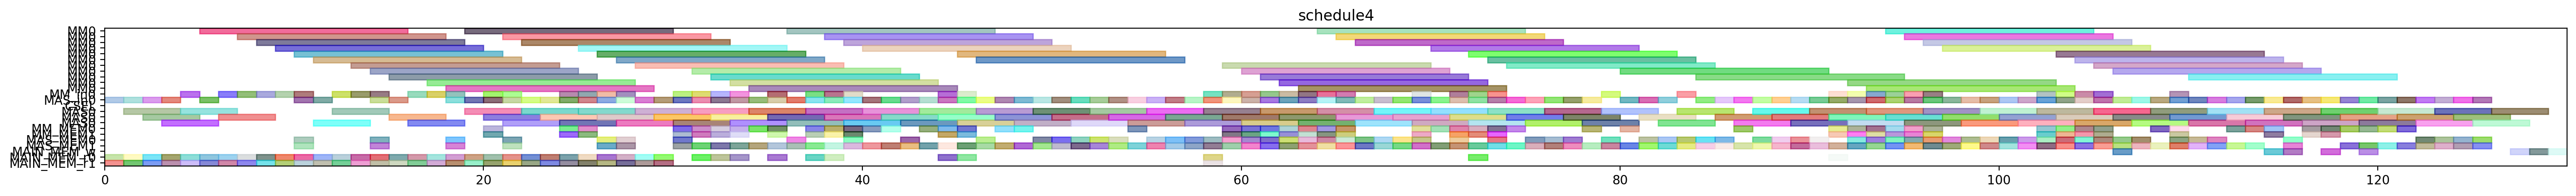

Here is the Python script that generated this plot:
from pyschedule import Scenario, solvers, plotters, alt


def solve():
	horizon = 250
	S = Scenario("schedule4", horizon=horizon)

	# resource
	MM = S.Resources('MM', num=1, size=11)
	MM_in = S.Resources('MM_in', num=1)
	MAS_in = S.Resources('MAS_in', num=1)
	CSEL = S.Resource('CSEL')
	MAS = S.Resources('MAS', num=1, size=3, periods=range(1, horizon))
	MM_MEM = S.Resources('MM_MEM', num=2)
	MAS_MEM = S.Resources('MAS_MEM', num=2)
	MAIN_MEM_w = S.Resource('MAIN_MEM_w', size=1)
	MAIN_MEM_r = S.Resources('MAIN_MEM_r', num=2)

	# result of previous scheduling
	T7_t2_in = S.Task('T7_t2_in', length=1, delay_cost=1)
	S += T7_t2_in >= 0
	T7_t2_in += MAS_in[0]

	T7_t2_mem0 = S.Task('T7_t2_mem0', length=1, delay_cost=1)
	S += T7_t2_mem0 >= 0
	T7_t2_mem0 += MAIN_MEM_r[0]

	T7_t2_mem1 = S.Task('T7_t2_mem1', length=1, delay_cost=1)
	S += T7_t2_mem1 >= 0
	T7_t2_mem1 += MAIN_MEM_r[1]

	T2_t2_in = S.Task('T2_t2_in', length=1, delay_cost=1)
	S += T2_t2_in >= 1
	T2_t2_in += MAS_in[0]

	T2_t2_mem0 = S.Task('T2_t2_mem0', length=1, delay_cost=1)
	S += T2_t2_mem0 >= 1
	T2_t2_mem0 += MAIN_MEM_r[0]

	T2_t2_mem1 = S.Task('T2_t2_mem1', length=1, delay_cost=1)
	S += T2_t2_mem1 >= 1
	T2_t2_mem1 += MAIN_MEM_r[1]

	T7_t2 = S.Task('T7_t2', length=3, delay_cost=1)
	S += T7_t2 >= 1
	T7_t2 += MAS[0]

	T2_t2 = S.Task('T2_t2', length=3, delay_cost=1)
	S += T2_t2 >= 2
	T2_t2 += MAS[0]

	T6_t3_in = S.Task('T6_t3_in', length=1, delay_cost=1)
	S += T6_t3_in >= 2
	T6_t3_in += MAS_in[0]

	T6_t3_mem0 = S.Task('T6_t3_mem0', length=1, delay_cost=1)
	S += T6_t3_mem0 >= 2
	T6_t3_mem0 += MAIN_MEM_r[0]

	T6_t3_mem1 = S.Task('T6_t3_mem1', length=1, delay_cost=1)
	S += T6_t3_mem1 >= 2
	T6_t3_mem1 += MAIN_MEM_r[1]

	T6_t3 = S.Task('T6_t3', length=3, delay_cost=1)
	S += T6_t3 >= 3
	T6_t3 += MAS[0]

	T7_t3_in = S.Task('T7_t3_in', length=1, delay_cost=1)
	S += T7_t3_in >= 3
	T7_t3_in += MAS_in[0]

	T7_t3_mem0 = S.Task('T7_t3_mem0', length=1, delay_cost=1)
	S += T7_t3_mem0 >= 3
	T7_t3_mem0 += MAIN_MEM_r[0]

	T7_t3_mem1 = S.Task('T7_t3_mem1', length=1, delay_cost=1)
	S += T7_t3_mem1 >= 3
	T7_t3_mem1 += MAIN_MEM_r[1]

	T6_t0_in = S.Task('T6_t0_in', length=1, delay_cost=1)
	S += T6_t0_in >= 4
	T6_t0_in += MM_in[0]

	T6_t0_mem0 = S.Task('T6_t0_mem0', length=1, delay_cost=1)
	S += T6_t0_mem0 >= 4
	T6_t0_mem0 += MAIN_MEM_r[0]

	T6_t0_mem1 = S.Task('T6_t0_mem1', length=1, delay_cost=1)
	S += T6_t0_mem1 >= 4
	T6_t0_mem1 += MAIN_MEM_r[1]

	T7_t3 = S.Task('T7_t3', length=3, delay_cost=1)
	S += T7_t3 >= 4
	T7_t3 += MAS[0]

	T3_t3_in = S.Task('T3_t3_in', length=1, delay_cost=1)
	S += T3_t3_in >= 5
	T3_t3_in += MAS_in[0]

	T3_t3_mem0 = S.Task('T3_t3_mem0', length=1, delay_cost=1)
	S += T3_t3_mem0 >= 5
	T3_t3_mem0 += MAIN_MEM_r[0]

	T3_t3_mem1 = S.Task('T3_t3_mem1', length=1, delay_cost=1)
	S += T3_t3_mem1 >= 5
	T3_t3_mem1 += MAIN_MEM_r[1]

	T6_t0 = S.Task('T6_t0', length=11, delay_cost=1)
	S += T6_t0 >= 5
	T6_t0 += MM[0]

	T3_t0_in = S.Task('T3_t0_in', length=1, delay_cost=1)
	S += T3_t0_in >= 6
	T3_t0_in += MM_in[0]

	T3_t0_mem0 = S.Task('T3_t0_mem0', length=1, delay_cost=1)
	S += T3_t0_mem0 >= 6
	T3_t0_mem0 += MAIN_MEM_r[0]

	T3_t0_mem1 = S.Task('T3_t0_mem1', length=1, delay_cost=1)
	S += T3_t0_mem1 >= 6
	T3_t0_mem1 += MAIN_MEM_r[1]

	T3_t3 = S.Task('T3_t3', length=3, delay_cost=1)
	S += T3_t3 >= 6
	T3_t3 += MAS[0]

	T3_t0 = S.Task('T3_t0', length=11, delay_cost=1)
	S += T3_t0 >= 7
	T3_t0 += MM[0]

	T5_t3_in = S.Task('T5_t3_in', length=1, delay_cost=1)
	S += T5_t3_in >= 7
	T5_t3_in += MM_in[0]

	T5_t3_mem0 = S.Task('T5_t3_mem0', length=1, delay_cost=1)
	S += T5_t3_mem0 >= 7
	T5_t3_mem0 += MAIN_MEM_r[0]

	T5_t3_mem1 = S.Task('T5_t3_mem1', length=1, delay_cost=1)
	S += T5_t3_mem1 >= 7
	T5_t3_mem1 += MAIN_MEM_r[1]

	T2_t0_in = S.Task('T2_t0_in', length=1, delay_cost=1)
	S += T2_t0_in >= 8
	T2_t0_in += MM_in[0]

	T2_t0_mem0 = S.Task('T2_t0_mem0', length=1, delay_cost=1)
	S += T2_t0_mem0 >= 8
	T2_t0_mem0 += MAIN_MEM_r[0]

	T2_t0_mem1 = S.Task('T2_t0_mem1', length=1, delay_cost=1)
	S += T2_t0_mem1 >= 8
	T2_t0_mem1 += MAIN_MEM_r[1]

	T5_t3 = S.Task('T5_t3', length=11, delay_cost=1)
	S += T5_t3 >= 8
	T5_t3 += MM[0]

	T2_t0 = S.Task('T2_t0', length=11, delay_cost=1)
	S += T2_t0 >= 9
	T2_t0 += MM[0]

	T4_t1_in = S.Task('T4_t1_in', length=1, delay_cost=1)
	S += T4_t1_in >= 9
	T4_t1_in += MM_in[0]

	T4_t1_mem0 = S.Task('T4_t1_mem0', length=1, delay_cost=1)
	S += T4_t1_mem0 >= 9
	T4_t1_mem0 += MAIN_MEM_r[0]

	T4_t1_mem1 = S.Task('T4_t1_mem1', length=1, delay_cost=1)
	S += T4_t1_mem1 >= 9
	T4_t1_mem1 += MAIN_MEM_r[1]

	T2_t3_in = S.Task('T2_t3_in', length=1, delay_cost=1)
	S += T2_t3_in >= 10
	T2_t3_in += MAS_in[0]

	T2_t3_mem0 = S.Task('T2_t3_mem0', length=1, delay_cost=1)
	S += T2_t3_mem0 >= 10
	T2_t3_mem0 += MAIN_MEM_r[0]

	T2_t3_mem1 = S.Task('T2_t3_mem1', length=1, delay_cost=1)
	S += T2_t3_mem1 >= 10
	T2_t3_mem1 += MAIN_MEM_r[1]

	T4_t1 = S.Task('T4_t1', length=11, delay_cost=1)
	S += T4_t1 >= 10
	T4_t1 += MM[0]

	T7_t4_in = S.Task('T7_t4_in', length=1, delay_cost=1)
	S += T7_t4_in >= 10
	T7_t4_in += MM_in[0]

	T7_t4_mem0 = S.Task('T7_t4_mem0', length=1, delay_cost=1)
	S += T7_t4_mem0 >= 10
	T7_t4_mem0 += MAS_MEM[0]

	T7_t4_mem1 = S.Task('T7_t4_mem1', length=1, delay_cost=1)
	S += T7_t4_mem1 >= 10
	T7_t4_mem1 += MAS_MEM[1]

	T2_t3 = S.Task('T2_t3', length=3, delay_cost=1)
	S += T2_t3 >= 11
	T2_t3 += MAS[0]

	T7_t4 = S.Task('T7_t4', length=11, delay_cost=1)
	S += T7_t4 >= 11
	T7_t4 += MM[0]

	T9_t2_in = S.Task('T9_t2_in', length=1, delay_cost=1)
	S += T9_t2_in >= 11
	T9_t2_in += MAS_in[0]

	T9_t2_mem0 = S.Task('T9_t2_mem0', length=1, delay_cost=1)
	S += T9_t2_mem0 >= 11
	T9_t2_mem0 += MAIN_MEM_r[0]

	T9_t2_mem1 = S.Task('T9_t2_mem1', length=1, delay_cost=1)
	S += T9_t2_mem1 >= 11
	T9_t2_mem1 += MAIN_MEM_r[1]

	T2_t1_in = S.Task('T2_t1_in', length=1, delay_cost=1)
	S += T2_t1_in >= 12
	T2_t1_in += MM_in[0]

	T2_t1_mem0 = S.Task('T2_t1_mem0', length=1, delay_cost=1)
	S += T2_t1_mem0 >= 12
	T2_t1_mem0 += MAIN_MEM_r[0]

	T2_t1_mem1 = S.Task('T2_t1_mem1', length=1, delay_cost=1)
	S += T2_t1_mem1 >= 12
	T2_t1_mem1 += MAIN_MEM_r[1]

	T9_t2 = S.Task('T9_t2', length=3, delay_cost=1)
	S += T9_t2 >= 12
	T9_t2 += MAS[0]

	T2_t1 = S.Task('T2_t1', length=11, delay_cost=1)
	S += T2_t1 >= 13
	T2_t1 += MM[0]

	T3_t1_in = S.Task('T3_t1_in', length=1, delay_cost=1)
	S += T3_t1_in >= 13
	T3_t1_in += MM_in[0]

	T3_t1_mem0 = S.Task('T3_t1_mem0', length=1, delay_cost=1)
	S += T3_t1_mem0 >= 13
	T3_t1_mem0 += MAIN_MEM_r[0]

	T3_t1_mem1 = S.Task('T3_t1_mem1', length=1, delay_cost=1)
	S += T3_t1_mem1 >= 13
	T3_t1_mem1 += MAIN_MEM_r[1]

	T2_t4_in = S.Task('T2_t4_in', length=1, delay_cost=1)
	S += T2_t4_in >= 14
	T2_t4_in += MM_in[0]

	T2_t4_mem0 = S.Task('T2_t4_mem0', length=1, delay_cost=1)
	S += T2_t4_mem0 >= 14
	T2_t4_mem0 += MAS_MEM[0]

	T2_t4_mem1 = S.Task('T2_t4_mem1', length=1, delay_cost=1)
	S += T2_t4_mem1 >= 14
	T2_t4_mem1 += MAS_MEM[1]

	T3_t1 = S.Task('T3_t1', length=11, delay_cost=1)
	S += T3_t1 >= 14
	T3_t1 += MM[0]

	T4_t2_in = S.Task('T4_t2_in', length=1, delay_cost=1)
	S += T4_t2_in >= 14
	T4_t2_in += MAS_in[0]

	T4_t2_mem0 = S.Task('T4_t2_mem0', length=1, delay_cost=1)
	S += T4_t2_mem0 >= 14
	T4_t2_mem0 += MAIN_MEM_r[0]

	T4_t2_mem1 = S.Task('T4_t2_mem1', length=1, delay_cost=1)
	S += T4_t2_mem1 >= 14
	T4_t2_mem1 += MAIN_MEM_r[1]

	T2_t4 = S.Task('T2_t4', length=11, delay_cost=1)
	S += T2_t4 >= 15
	T2_t4 += MM[0]

	T4_t2 = S.Task('T4_t2', length=3, delay_cost=1)
	S += T4_t2 >= 15
	T4_t2 += MAS[0]

	T4_t3_in = S.Task('T4_t3_in', length=1, delay_cost=1)
	S += T4_t3_in >= 15
	T4_t3_in += MAS_in[0]

	T4_t3_mem0 = S.Task('T4_t3_mem0', length=1, delay_cost=1)
	S += T4_t3_mem0 >= 15
	T4_t3_mem0 += MAIN_MEM_r[0]

	T4_t3_mem1 = S.Task('T4_t3_mem1', length=1, delay_cost=1)
	S += T4_t3_mem1 >= 15
	T4_t3_mem1 += MAIN_MEM_r[1]

	T1_t3_in = S.Task('T1_t3_in', length=1, delay_cost=1)
	S += T1_t3_in >= 16
	T1_t3_in += MM_in[0]

	T1_t3_mem0 = S.Task('T1_t3_mem0', length=1, delay_cost=1)
	S += T1_t3_mem0 >= 16
	T1_t3_mem0 += MAIN_MEM_r[0]

	T1_t3_mem1 = S.Task('T1_t3_mem1', length=1, delay_cost=1)
	S += T1_t3_mem1 >= 16
	T1_t3_mem1 += MAIN_MEM_r[1]

	T4_t3 = S.Task('T4_t3', length=3, delay_cost=1)
	S += T4_t3 >= 16
	T4_t3 += MAS[0]

	T1_t3 = S.Task('T1_t3', length=11, delay_cost=1)
	S += T1_t3 >= 17
	T1_t3 += MM[0]

	T6_t1_in = S.Task('T6_t1_in', length=1, delay_cost=1)
	S += T6_t1_in >= 17
	T6_t1_in += MM_in[0]

	T6_t1_mem0 = S.Task('T6_t1_mem0', length=1, delay_cost=1)
	S += T6_t1_mem0 >= 17
	T6_t1_mem0 += MAIN_MEM_r[0]

	T6_t1_mem1 = S.Task('T6_t1_mem1', length=1, delay_cost=1)
	S += T6_t1_mem1 >= 17
	T6_t1_mem1 += MAIN_MEM_r[1]

	T3_t2_in = S.Task('T3_t2_in', length=1, delay_cost=1)
	S += T3_t2_in >= 18
	T3_t2_in += MAS_in[0]

	T3_t2_mem0 = S.Task('T3_t2_mem0', length=1, delay_cost=1)
	S += T3_t2_mem0 >= 18
	T3_t2_mem0 += MAIN_MEM_r[0]

	T3_t2_mem1 = S.Task('T3_t2_mem1', length=1, delay_cost=1)
	S += T3_t2_mem1 >= 18
	T3_t2_mem1 += MAIN_MEM_r[1]

	T4_t4_in = S.Task('T4_t4_in', length=1, delay_cost=1)
	S += T4_t4_in >= 18
	T4_t4_in += MM_in[0]

	T4_t4_mem0 = S.Task('T4_t4_mem0', length=1, delay_cost=1)
	S += T4_t4_mem0 >= 18
	T4_t4_mem0 += MAS_MEM[0]

	T4_t4_mem1 = S.Task('T4_t4_mem1', length=1, delay_cost=1)
	S += T4_t4_mem1 >= 18
	T4_t4_mem1 += MAS_MEM[1]

	T6_t1 = S.Task('T6_t1', length=11, delay_cost=1)
	S += T6_t1 >= 18
	T6_t1 += MM[0]

	T3_t2 = S.Task('T3_t2', length=3, delay_cost=1)
	S += T3_t2 >= 19
	T3_t2 += MAS[0]

	T4_t4 = S.Task('T4_t4', length=11, delay_cost=1)
	S += T4_t4 >= 19
	T4_t4 += MM[0]

	T8_t2_in = S.Task('T8_t2_in', length=1, delay_cost=1)
	S += T8_t2_in >= 19
	T8_t2_in += MAS_in[0]

	T8_t2_mem0 = S.Task('T8_t2_mem0', length=1, delay_cost=1)
	S += T8_t2_mem0 >= 19
	T8_t2_mem0 += MAIN_MEM_r[0]

	T8_t2_mem1 = S.Task('T8_t2_mem1', length=1, delay_cost=1)
	S += T8_t2_mem1 >= 19
	T8_t2_mem1 += MAIN_MEM_r[1]

	T4_t0_in = S.Task('T4_t0_in', length=1, delay_cost=1)
	S += T4_t0_in >= 20
	T4_t0_in += MM_in[0]

	T4_t0_mem0 = S.Task('T4_t0_mem0', length=1, delay_cost=1)
	S += T4_t0_mem0 >= 20
	T4_t0_mem0 += MAIN_MEM_r[0]

	T4_t0_mem1 = S.Task('T4_t0_mem1', length=1, delay_cost=1)
	S += T4_t0_mem1 >= 20
	T4_t0_mem1 += MAIN_MEM_r[1]

	T5_t5_in = S.Task('T5_t5_in', length=1, delay_cost=1)
	S += T5_t5_in >= 20
	T5_t5_in += MAS_in[0]

	T5_t5_mem0 = S.Task('T5_t5_mem0', length=1, delay_cost=1)
	S += T5_t5_mem0 >= 20
	T5_t5_mem0 += MM_MEM[0]

	T5_t5_mem1 = S.Task('T5_t5_mem1', length=1, delay_cost=1)
	S += T5_t5_mem1 >= 20
	T5_t5_mem1 += MM_MEM[1]

	T8_t2 = S.Task('T8_t2', length=3, delay_cost=1)
	S += T8_t2 >= 20
	T8_t2 += MAS[0]

	T3_t4_in = S.Task('T3_t4_in', length=1, delay_cost=1)
	S += T3_t4_in >= 21
	T3_t4_in += MM_in[0]

	T3_t4_mem0 = S.Task('T3_t4_mem0', length=1, delay_cost=1)
	S += T3_t4_mem0 >= 21
	T3_t4_mem0 += MAS_MEM[0]

	T3_t4_mem1 = S.Task('T3_t4_mem1', length=1, delay_cost=1)
	S += T3_t4_mem1 >= 21
	T3_t4_mem1 += MAS_MEM[1]

	T4_t0 = S.Task('T4_t0', length=11, delay_cost=1)
	S += T4_t0 >= 21
	T4_t0 += MM[0]

	T5_t5 = S.Task('T5_t5', length=3, delay_cost=1)
	S += T5_t5 >= 21
	T5_t5 += MAS[0]

	T6_t2_in = S.Task('T6_t2_in', length=1, delay_cost=1)
	S += T6_t2_in >= 21
	T6_t2_in += MAS_in[0]

	T6_t2_mem0 = S.Task('T6_t2_mem0', length=1, delay_cost=1)
	S += T6_t2_mem0 >= 21
	T6_t2_mem0 += MAIN_MEM_r[0]

	T6_t2_mem1 = S.Task('T6_t2_mem1', length=1, delay_cost=1)
	S += T6_t2_mem1 >= 21
	T6_t2_mem1 += MAIN_MEM_r[1]

	T3_t4 = S.Task('T3_t4', length=11, delay_cost=1)
	S += T3_t4 >= 22
	T3_t4 += MM[0]

	T5_t0_in = S.Task('T5_t0_in', length=1, delay_cost=1)
	S += T5_t0_in >= 22
	T5_t0_in += MAS_in[0]

	T5_t0_mem0 = S.Task('T5_t0_mem0', length=1, delay_cost=1)
	S += T5_t0_mem0 >= 22
	T5_t0_mem0 += MAIN_MEM_r[0]

	T5_t0_mem1 = S.Task('T5_t0_mem1', length=1, delay_cost=1)
	S += T5_t0_mem1 >= 22
	T5_t0_mem1 += MAIN_MEM_r[1]

	T6_t2 = S.Task('T6_t2', length=3, delay_cost=1)
	S += T6_t2 >= 22
	T6_t2 += MAS[0]

	T5_t0 = S.Task('T5_t0', length=3, delay_cost=1)
	S += T5_t0 >= 23
	T5_t0 += MAS[0]

	T5_t1_in = S.Task('T5_t1_in', length=1, delay_cost=1)
	S += T5_t1_in >= 23
	T5_t1_in += MAS_in[0]

	T5_t1_mem0 = S.Task('T5_t1_mem0', length=1, delay_cost=1)
	S += T5_t1_mem0 >= 23
	T5_t1_mem0 += MAIN_MEM_r[0]

	T5_t1_mem1 = S.Task('T5_t1_mem1', length=1, delay_cost=1)
	S += T5_t1_mem1 >= 23
	T5_t1_mem1 += MAIN_MEM_r[1]

	T30_in = S.Task('T30_in', length=1, delay_cost=1)
	S += T30_in >= 24
	T30_in += MAS_in[0]

	T30_mem0 = S.Task('T30_mem0', length=1, delay_cost=1)
	S += T30_mem0 >= 24
	T30_mem0 += MM_MEM[0]

	T30_mem1 = S.Task('T30_mem1', length=1, delay_cost=1)
	S += T30_mem1 >= 24
	T30_mem1 += MM_MEM[1]

	T5_t1 = S.Task('T5_t1', length=3, delay_cost=1)
	S += T5_t1 >= 24
	T5_t1 += MAS[0]

	T7_t0_in = S.Task('T7_t0_in', length=1, delay_cost=1)
	S += T7_t0_in >= 24
	T7_t0_in += MM_in[0]

	T7_t0_mem0 = S.Task('T7_t0_mem0', length=1, delay_cost=1)
	S += T7_t0_mem0 >= 24
	T7_t0_mem0 += MAIN_MEM_r[0]

	T7_t0_mem1 = S.Task('T7_t0_mem1', length=1, delay_cost=1)
	S += T7_t0_mem1 >= 24
	T7_t0_mem1 += MAIN_MEM_r[1]

	T30 = S.Task('T30', length=3, delay_cost=1)
	S += T30 >= 25
	T30 += MAS[0]

	T3_t5_in = S.Task('T3_t5_in', length=1, delay_cost=1)
	S += T3_t5_in >= 25
	T3_t5_in += MAS_in[0]

	T3_t5_mem0 = S.Task('T3_t5_mem0', length=1, delay_cost=1)
	S += T3_t5_mem0 >= 25
	T3_t5_mem0 += MM_MEM[0]

	T3_t5_mem1 = S.Task('T3_t5_mem1', length=1, delay_cost=1)
	S += T3_t5_mem1 >= 25
	T3_t5_mem1 += MM_MEM[1]

	T7_t0 = S.Task('T7_t0', length=11, delay_cost=1)
	S += T7_t0 >= 25
	T7_t0 += MM[0]

	T7_t1_in = S.Task('T7_t1_in', length=1, delay_cost=1)
	S += T7_t1_in >= 25
	T7_t1_in += MM_in[0]

	T7_t1_mem0 = S.Task('T7_t1_mem0', length=1, delay_cost=1)
	S += T7_t1_mem0 >= 25
	T7_t1_mem0 += MAIN_MEM_r[0]

	T7_t1_mem1 = S.Task('T7_t1_mem1', length=1, delay_cost=1)
	S += T7_t1_mem1 >= 25
	T7_t1_mem1 += MAIN_MEM_r[1]

	T1_t1_in = S.Task('T1_t1_in', length=1, delay_cost=1)
	S += T1_t1_in >= 26
	T1_t1_in += MAS_in[0]

	T1_t1_mem0 = S.Task('T1_t1_mem0', length=1, delay_cost=1)
	S += T1_t1_mem0 >= 26
	T1_t1_mem0 += MAIN_MEM_r[0]

	T1_t1_mem1 = S.Task('T1_t1_mem1', length=1, delay_cost=1)
	S += T1_t1_mem1 >= 26
	T1_t1_mem1 += MAIN_MEM_r[1]

	T3_t5 = S.Task('T3_t5', length=3, delay_cost=1)
	S += T3_t5 >= 26
	T3_t5 += MAS[0]

	T5_t2_in = S.Task('T5_t2_in', length=1, delay_cost=1)
	S += T5_t2_in >= 26
	T5_t2_in += MM_in[0]

	T5_t2_mem0 = S.Task('T5_t2_mem0', length=1, delay_cost=1)
	S += T5_t2_mem0 >= 26
	T5_t2_mem0 += MAS_MEM[0]

	T5_t2_mem1 = S.Task('T5_t2_mem1', length=1, delay_cost=1)
	S += T5_t2_mem1 >= 26
	T5_t2_mem1 += MAS_MEM[1]

	T7_t1 = S.Task('T7_t1', length=11, delay_cost=1)
	S += T7_t1 >= 26
	T7_t1 += MM[0]

	T1_t0_in = S.Task('T1_t0_in', length=1, delay_cost=1)
	S += T1_t0_in >= 27
	T1_t0_in += MAS_in[0]

	T1_t0_mem0 = S.Task('T1_t0_mem0', length=1, delay_cost=1)
	S += T1_t0_mem0 >= 27
	T1_t0_mem0 += MAIN_MEM_r[0]

	T1_t0_mem1 = S.Task('T1_t0_mem1', length=1, delay_cost=1)
	S += T1_t0_mem1 >= 27
	T1_t0_mem1 += MAIN_MEM_r[1]

	T1_t1 = S.Task('T1_t1', length=3, delay_cost=1)
	S += T1_t1 >= 27
	T1_t1 += MAS[0]

	T5_t2 = S.Task('T5_t2', length=11, delay_cost=1)
	S += T5_t2 >= 27
	T5_t2 += MM[0]

	T6_t4_in = S.Task('T6_t4_in', length=1, delay_cost=1)
	S += T6_t4_in >= 27
	T6_t4_in += MM_in[0]

	T6_t4_mem0 = S.Task('T6_t4_mem0', length=1, delay_cost=1)
	S += T6_t4_mem0 >= 27
	T6_t4_mem0 += MAS_MEM[0]

	T6_t4_mem1 = S.Task('T6_t4_mem1', length=1, delay_cost=1)
	S += T6_t4_mem1 >= 27
	T6_t4_mem1 += MAS_MEM[1]

	T11_t2_in = S.Task('T11_t2_in', length=1, delay_cost=1)
	S += T11_t2_in >= 28
	T11_t2_in += MAS_in[0]

	T11_t2_mem0 = S.Task('T11_t2_mem0', length=1, delay_cost=1)
	S += T11_t2_mem0 >= 28
	T11_t2_mem0 += MAIN_MEM_r[0]

	T11_t2_mem1 = S.Task('T11_t2_mem1', length=1, delay_cost=1)
	S += T11_t2_mem1 >= 28
	T11_t2_mem1 += MAIN_MEM_r[1]

	T1_t0 = S.Task('T1_t0', length=3, delay_cost=1)
	S += T1_t0 >= 28
	T1_t0 += MAS[0]

	T6_t4 = S.Task('T6_t4', length=11, delay_cost=1)
	S += T6_t4 >= 28
	T6_t4 += MM[0]

	T10_t2_in = S.Task('T10_t2_in', length=1, delay_cost=1)
	S += T10_t2_in >= 29
	T10_t2_in += MAS_in[0]

	T10_t2_mem0 = S.Task('T10_t2_mem0', length=1, delay_cost=1)
	S += T10_t2_mem0 >= 29
	T10_t2_mem0 += MAIN_MEM_r[0]

	T10_t2_mem1 = S.Task('T10_t2_mem1', length=1, delay_cost=1)
	S += T10_t2_mem1 >= 29
	T10_t2_mem1 += MAIN_MEM_r[1]

	T11_t2 = S.Task('T11_t2', length=3, delay_cost=1)
	S += T11_t2 >= 29
	T11_t2 += MAS[0]

	T10_t2 = S.Task('T10_t2', length=3, delay_cost=1)
	S += T10_t2 >= 30
	T10_t2 += MAS[0]

	T11_in = S.Task('T11_in', length=1, delay_cost=1)
	S += T11_in >= 30
	T11_in += MAS_in[0]

	T11_mem0 = S.Task('T11_mem0', length=1, delay_cost=1)
	S += T11_mem0 >= 30
	T11_mem0 += MM_MEM[0]

	T11_mem1 = S.Task('T11_mem1', length=1, delay_cost=1)
	S += T11_mem1 >= 30
	T11_mem1 += MM_MEM[1]

	T1_t2_in = S.Task('T1_t2_in', length=1, delay_cost=1)
	S += T1_t2_in >= 30
	T1_t2_in += MM_in[0]

	T1_t2_mem0 = S.Task('T1_t2_mem0', length=1, delay_cost=1)
	S += T1_t2_mem0 >= 30
	T1_t2_mem0 += MAS_MEM[0]

	T1_t2_mem1 = S.Task('T1_t2_mem1', length=1, delay_cost=1)
	S += T1_t2_mem1 >= 30
	T1_t2_mem1 += MAS_MEM[1]

	T10_t0_in = S.Task('T10_t0_in', length=1, delay_cost=1)
	S += T10_t0_in >= 31
	T10_t0_in += MM_in[0]

	T10_t0_mem0 = S.Task('T10_t0_mem0', length=1, delay_cost=1)
	S += T10_t0_mem0 >= 31
	T10_t0_mem0 += MAIN_MEM_r[0]

	T10_t0_mem1 = S.Task('T10_t0_mem1', length=1, delay_cost=1)
	S += T10_t0_mem1 >= 31
	T10_t0_mem1 += MAS_MEM[1]

	T11 = S.Task('T11', length=3, delay_cost=1)
	S += T11 >= 31
	T11 += MAS[0]

	T1_t2 = S.Task('T1_t2', length=11, delay_cost=1)
	S += T1_t2 >= 31
	T1_t2 += MM[0]

	T40_in = S.Task('T40_in', length=1, delay_cost=1)
	S += T40_in >= 31
	T40_in += MAS_in[0]

	T40_mem0 = S.Task('T40_mem0', length=1, delay_cost=1)
	S += T40_mem0 >= 31
	T40_mem0 += MM_MEM[0]

	T40_mem1 = S.Task('T40_mem1', length=1, delay_cost=1)
	S += T40_mem1 >= 31
	T40_mem1 += MM_MEM[1]

	T10_t0 = S.Task('T10_t0', length=11, delay_cost=1)
	S += T10_t0 >= 32
	T10_t0 += MM[0]

	T11_t0_in = S.Task('T11_t0_in', length=1, delay_cost=1)
	S += T11_t0_in >= 32
	T11_t0_in += MM_in[0]

	T11_t0_mem0 = S.Task('T11_t0_mem0', length=1, delay_cost=1)
	S += T11_t0_mem0 >= 32
	T11_t0_mem0 += MAIN_MEM_r[0]

	T11_t0_mem1 = S.Task('T11_t0_mem1', length=1, delay_cost=1)
	S += T11_t0_mem1 >= 32
	T11_t0_mem1 += MAS_MEM[1]

	T20_in = S.Task('T20_in', length=1, delay_cost=1)
	S += T20_in >= 32
	T20_in += MAS_in[0]

	T20_mem0 = S.Task('T20_mem0', length=1, delay_cost=1)
	S += T20_mem0 >= 32
	T20_mem0 += MM_MEM[0]

	T20_mem1 = S.Task('T20_mem1', length=1, delay_cost=1)
	S += T20_mem1 >= 32
	T20_mem1 += MM_MEM[1]

	T40 = S.Task('T40', length=3, delay_cost=1)
	S += T40 >= 32
	T40 += MAS[0]

	T11_t0 = S.Task('T11_t0', length=11, delay_cost=1)
	S += T11_t0 >= 33
	T11_t0 += MM[0]

	T20 = S.Task('T20', length=3, delay_cost=1)
	S += T20 >= 33
	T20 += MAS[0]

	T2_t5_in = S.Task('T2_t5_in', length=1, delay_cost=1)
	S += T2_t5_in >= 33
	T2_t5_in += MAS_in[0]

	T2_t5_mem0 = S.Task('T2_t5_mem0', length=1, delay_cost=1)
	S += T2_t5_mem0 >= 33
	T2_t5_mem0 += MM_MEM[0]

	T2_t5_mem1 = S.Task('T2_t5_mem1', length=1, delay_cost=1)
	S += T2_t5_mem1 >= 33
	T2_t5_mem1 += MM_MEM[1]

	T8_t1_in = S.Task('T8_t1_in', length=1, delay_cost=1)
	S += T8_t1_in >= 33
	T8_t1_in += MM_in[0]

	T8_t1_mem0 = S.Task('T8_t1_mem0', length=1, delay_cost=1)
	S += T8_t1_mem0 >= 33
	T8_t1_mem0 += MAIN_MEM_r[0]

	T8_t1_mem1 = S.Task('T8_t1_mem1', length=1, delay_cost=1)
	S += T8_t1_mem1 >= 33
	T8_t1_mem1 += MAS_MEM[1]

	T2_t5 = S.Task('T2_t5', length=3, delay_cost=1)
	S += T2_t5 >= 34
	T2_t5 += MAS[0]

	T31_in = S.Task('T31_in', length=1, delay_cost=1)
	S += T31_in >= 34
	T31_in += MAS_in[0]

	T31_mem0 = S.Task('T31_mem0', length=1, delay_cost=1)
	S += T31_mem0 >= 34
	T31_mem0 += MM_MEM[0]

	T31_mem1 = S.Task('T31_mem1', length=1, delay_cost=1)
	S += T31_mem1 >= 34
	T31_mem1 += MAS_MEM[1]

	T8_t1 = S.Task('T8_t1', length=11, delay_cost=1)
	S += T8_t1 >= 34
	T8_t1 += MM[0]

	T1_t5_in = S.Task('T1_t5_in', length=1, delay_cost=1)
	S += T1_t5_in >= 35
	T1_t5_in += MAS_in[0]

	T1_t5_mem0 = S.Task('T1_t5_mem0', length=1, delay_cost=1)
	S += T1_t5_mem0 >= 35
	T1_t5_mem0 += MM_MEM[0]

	T1_t5_mem1 = S.Task('T1_t5_mem1', length=1, delay_cost=1)
	S += T1_t5_mem1 >= 35
	T1_t5_mem1 += MM_MEM[1]

	T31 = S.Task('T31', length=3, delay_cost=1)
	S += T31 >= 35
	T31 += MAS[0]

	T9_t1_in = S.Task('T9_t1_in', length=1, delay_cost=1)
	S += T9_t1_in >= 35
	T9_t1_in += MM_in[0]

	T9_t1_mem0 = S.Task('T9_t1_mem0', length=1, delay_cost=1)
	S += T9_t1_mem0 >= 35
	T9_t1_mem0 += MAIN_MEM_r[0]

	T9_t1_mem1 = S.Task('T9_t1_mem1', length=1, delay_cost=1)
	S += T9_t1_mem1 >= 35
	T9_t1_mem1 += MAS_MEM[1]

	T130_in = S.Task('T130_in', length=1, delay_cost=1)
	S += T130_in >= 36
	T130_in += MAS_in[0]

	T130_mem0 = S.Task('T130_mem0', length=1, delay_cost=1)
	S += T130_mem0 >= 36
	T130_mem0 += MAS_MEM[0]

	T130_mem1 = S.Task('T130_mem1', length=1, delay_cost=1)
	S += T130_mem1 >= 36
	T130_mem1 += MAS_MEM[1]

	T1_t5 = S.Task('T1_t5', length=3, delay_cost=1)
	S += T1_t5 >= 36
	T1_t5 += MAS[0]

	T9_t1 = S.Task('T9_t1', length=11, delay_cost=1)
	S += T9_t1 >= 36
	T9_t1 += MM[0]

	T11_t1_in = S.Task('T11_t1_in', length=1, delay_cost=1)
	S += T11_t1_in >= 37
	T11_t1_in += MM_in[0]

	T11_t1_mem0 = S.Task('T11_t1_mem0', length=1, delay_cost=1)
	S += T11_t1_mem0 >= 37
	T11_t1_mem0 += MAIN_MEM_r[0]

	T11_t1_mem1 = S.Task('T11_t1_mem1', length=1, delay_cost=1)
	S += T11_t1_mem1 >= 37
	T11_t1_mem1 += MAS_MEM[1]

	T130 = S.Task('T130', length=3, delay_cost=1)
	S += T130 >= 37
	T130 += MAS[0]

	T6_t5_in = S.Task('T6_t5_in', length=1, delay_cost=1)
	S += T6_t5_in >= 37
	T6_t5_in += MAS_in[0]

	T6_t5_mem0 = S.Task('T6_t5_mem0', length=1, delay_cost=1)
	S += T6_t5_mem0 >= 37
	T6_t5_mem0 += MM_MEM[0]

	T6_t5_mem1 = S.Task('T6_t5_mem1', length=1, delay_cost=1)
	S += T6_t5_mem1 >= 37
	T6_t5_mem1 += MM_MEM[1]

	T10_t1_in = S.Task('T10_t1_in', length=1, delay_cost=1)
	S += T10_t1_in >= 38
	T10_t1_in += MM_in[0]

	T10_t1_mem0 = S.Task('T10_t1_mem0', length=1, delay_cost=1)
	S += T10_t1_mem0 >= 38
	T10_t1_mem0 += MAIN_MEM_r[0]

	T10_t1_mem1 = S.Task('T10_t1_mem1', length=1, delay_cost=1)
	S += T10_t1_mem1 >= 38
	T10_t1_mem1 += MAS_MEM[1]

	T11_t1 = S.Task('T11_t1', length=11, delay_cost=1)
	S += T11_t1 >= 38
	T11_t1 += MM[0]

	T6_t5 = S.Task('T6_t5', length=3, delay_cost=1)
	S += T6_t5 >= 38
	T6_t5 += MAS[0]

	T70_in = S.Task('T70_in', length=1, delay_cost=1)
	S += T70_in >= 38
	T70_in += MAS_in[0]

	T70_mem0 = S.Task('T70_mem0', length=1, delay_cost=1)
	S += T70_mem0 >= 38
	T70_mem0 += MM_MEM[0]

	T70_mem1 = S.Task('T70_mem1', length=1, delay_cost=1)
	S += T70_mem1 >= 38
	T70_mem1 += MM_MEM[1]

	T10_t1 = S.Task('T10_t1', length=11, delay_cost=1)
	S += T10_t1 >= 39
	T10_t1 += MM[0]

	T14_t0_in = S.Task('T14_t0_in', length=1, delay_cost=1)
	S += T14_t0_in >= 39
	T14_t0_in += MM_in[0]

	T14_t0_mem0 = S.Task('T14_t0_mem0', length=1, delay_cost=1)
	S += T14_t0_mem0 >= 39
	T14_t0_mem0 += MAS_MEM[0]

	T14_t0_mem1 = S.Task('T14_t0_mem1', length=1, delay_cost=1)
	S += T14_t0_mem1 >= 39
	T14_t0_mem1 += MAS_MEM[1]

	T70 = S.Task('T70', length=3, delay_cost=1)
	S += T70 >= 39
	T70 += MAS[0]

	T7_t5_in = S.Task('T7_t5_in', length=1, delay_cost=1)
	S += T7_t5_in >= 39
	T7_t5_in += MAS_in[0]

	T7_t5_mem0 = S.Task('T7_t5_mem0', length=1, delay_cost=1)
	S += T7_t5_mem0 >= 39
	T7_t5_mem0 += MM_MEM[0]

	T7_t5_mem1 = S.Task('T7_t5_mem1', length=1, delay_cost=1)
	S += T7_t5_mem1 >= 39
	T7_t5_mem1 += MM_MEM[1]

	T14_t0 = S.Task('T14_t0', length=11, delay_cost=1)
	S += T14_t0 >= 40
	T14_t0 += MM[0]

	T50_in = S.Task('T50_in', length=1, delay_cost=1)
	S += T50_in >= 40
	T50_in += MAS_in[0]

	T50_mem0 = S.Task('T50_mem0', length=1, delay_cost=1)
	S += T50_mem0 >= 40
	T50_mem0 += MM_MEM[0]

	T50_mem1 = S.Task('T50_mem1', length=1, delay_cost=1)
	S += T50_mem1 >= 40
	T50_mem1 += MAS_MEM[1]

	T7_t5 = S.Task('T7_t5', length=3, delay_cost=1)
	S += T7_t5 >= 40
	T7_t5 += MAS[0]

	T10_in = S.Task('T10_in', length=1, delay_cost=1)
	S += T10_in >= 41
	T10_in += MAS_in[0]

	T10_mem0 = S.Task('T10_mem0', length=1, delay_cost=1)
	S += T10_mem0 >= 41
	T10_mem0 += MM_MEM[0]

	T10_mem1 = S.Task('T10_mem1', length=1, delay_cost=1)
	S += T10_mem1 >= 41
	T10_mem1 += MAS_MEM[1]

	T50 = S.Task('T50', length=3, delay_cost=1)
	S += T50 >= 41
	T50 += MAS[0]

	T10 = S.Task('T10', length=3, delay_cost=1)
	S += T10 >= 42
	T10 += MAS[0]

	T120_in = S.Task('T120_in', length=1, delay_cost=1)
	S += T120_in >= 42
	T120_in += MAS_in[0]

	T120_mem0 = S.Task('T120_mem0', length=1, delay_cost=1)
	S += T120_mem0 >= 42
	T120_mem0 += MAS_MEM[0]

	T120_mem1 = S.Task('T120_mem1', length=1, delay_cost=1)
	S += T120_mem1 >= 42
	T120_mem1 += MAS_MEM[1]

	T120 = S.Task('T120', length=3, delay_cost=1)
	S += T120 >= 43
	T120 += MAS[0]

	T21_in = S.Task('T21_in', length=1, delay_cost=1)
	S += T21_in >= 43
	T21_in += MAS_in[0]

	T21_mem0 = S.Task('T21_mem0', length=1, delay_cost=1)
	S += T21_mem0 >= 43
	T21_mem0 += MM_MEM[0]

	T21_mem1 = S.Task('T21_mem1', length=1, delay_cost=1)
	S += T21_mem1 >= 43
	T21_mem1 += MAS_MEM[1]

	T21 = S.Task('T21', length=3, delay_cost=1)
	S += T21 >= 44
	T21 += MAS[0]

	T4_t5_in = S.Task('T4_t5_in', length=1, delay_cost=1)
	S += T4_t5_in >= 44
	T4_t5_in += MAS_in[0]

	T4_t5_mem0 = S.Task('T4_t5_mem0', length=1, delay_cost=1)
	S += T4_t5_mem0 >= 44
	T4_t5_mem0 += MM_MEM[0]

	T4_t5_mem1 = S.Task('T4_t5_mem1', length=1, delay_cost=1)
	S += T4_t5_mem1 >= 44
	T4_t5_mem1 += MM_MEM[1]

	T9_t0_in = S.Task('T9_t0_in', length=1, delay_cost=1)
	S += T9_t0_in >= 44
	T9_t0_in += MM_in[0]

	T9_t0_mem0 = S.Task('T9_t0_mem0', length=1, delay_cost=1)
	S += T9_t0_mem0 >= 44
	T9_t0_mem0 += MAIN_MEM_r[0]

	T9_t0_mem1 = S.Task('T9_t0_mem1', length=1, delay_cost=1)
	S += T9_t0_mem1 >= 44
	T9_t0_mem1 += MAS_MEM[1]

	T4_t5 = S.Task('T4_t5', length=3, delay_cost=1)
	S += T4_t5 >= 45
	T4_t5 += MAS[0]

	T60_in = S.Task('T60_in', length=1, delay_cost=1)
	S += T60_in >= 45
	T60_in += MAS_in[0]

	T60_mem0 = S.Task('T60_mem0', length=1, delay_cost=1)
	S += T60_mem0 >= 45
	T60_mem0 += MM_MEM[0]

	T60_mem1 = S.Task('T60_mem1', length=1, delay_cost=1)
	S += T60_mem1 >= 45
	T60_mem1 += MM_MEM[1]

	T8_t0_in = S.Task('T8_t0_in', length=1, delay_cost=1)
	S += T8_t0_in >= 45
	T8_t0_in += MM_in[0]

	T8_t0_mem0 = S.Task('T8_t0_mem0', length=1, delay_cost=1)
	S += T8_t0_mem0 >= 45
	T8_t0_mem0 += MAIN_MEM_r[0]

	T8_t0_mem1 = S.Task('T8_t0_mem1', length=1, delay_cost=1)
	S += T8_t0_mem1 >= 45
	T8_t0_mem1 += MAS_MEM[1]

	T9_t0 = S.Task('T9_t0', length=11, delay_cost=1)
	S += T9_t0 >= 45
	T9_t0 += MM[0]

	T60 = S.Task('T60', length=3, delay_cost=1)
	S += T60 >= 46
	T60 += MAS[0]

	T8_t0 = S.Task('T8_t0', length=11, delay_cost=1)
	S += T8_t0 >= 46
	T8_t0 += MM[0]

	T9_t3_in = S.Task('T9_t3_in', length=1, delay_cost=1)
	S += T9_t3_in >= 46
	T9_t3_in += MAS_in[0]

	T9_t3_mem0 = S.Task('T9_t3_mem0', length=1, delay_cost=1)
	S += T9_t3_mem0 >= 46
	T9_t3_mem0 += MAS_MEM[0]

	T9_t3_mem1 = S.Task('T9_t3_mem1', length=1, delay_cost=1)
	S += T9_t3_mem1 >= 46
	T9_t3_mem1 += MAS_MEM[1]

	T71_in = S.Task('T71_in', length=1, delay_cost=1)
	S += T71_in >= 47
	T71_in += MAS_in[0]

	T71_mem0 = S.Task('T71_mem0', length=1, delay_cost=1)
	S += T71_mem0 >= 47
	T71_mem0 += MM_MEM[0]

	T71_mem1 = S.Task('T71_mem1', length=1, delay_cost=1)
	S += T71_mem1 >= 47
	T71_mem1 += MAS_MEM[1]

	T9_t3 = S.Task('T9_t3', length=3, delay_cost=1)
	S += T9_t3 >= 47
	T9_t3 += MAS[0]

	T41_in = S.Task('T41_in', length=1, delay_cost=1)
	S += T41_in >= 48
	T41_in += MAS_in[0]

	T41_mem0 = S.Task('T41_mem0', length=1, delay_cost=1)
	S += T41_mem0 >= 48
	T41_mem0 += MM_MEM[0]

	T41_mem1 = S.Task('T41_mem1', length=1, delay_cost=1)
	S += T41_mem1 >= 48
	T41_mem1 += MAS_MEM[1]

	T71 = S.Task('T71', length=3, delay_cost=1)
	S += T71 >= 48
	T71 += MAS[0]

	T150_in = S.Task('T150_in', length=1, delay_cost=1)
	S += T150_in >= 49
	T150_in += MAS_in[0]

	T150_mem0 = S.Task('T150_mem0', length=1, delay_cost=1)
	S += T150_mem0 >= 49
	T150_mem0 += MAS_MEM[0]

	T150_mem1 = S.Task('T150_mem1', length=1, delay_cost=1)
	S += T150_mem1 >= 49
	T150_mem1 += MAS_MEM[1]

	T41 = S.Task('T41', length=3, delay_cost=1)
	S += T41 >= 49
	T41 += MAS[0]

	T150 = S.Task('T150', length=3, delay_cost=1)
	S += T150 >= 50
	T150 += MAS[0]

	T8_t3_in = S.Task('T8_t3_in', length=1, delay_cost=1)
	S += T8_t3_in >= 50
	T8_t3_in += MAS_in[0]

	T8_t3_mem0 = S.Task('T8_t3_mem0', length=1, delay_cost=1)
	S += T8_t3_mem0 >= 50
	T8_t3_mem0 += MAS_MEM[0]

	T8_t3_mem1 = S.Task('T8_t3_mem1', length=1, delay_cost=1)
	S += T8_t3_mem1 >= 50
	T8_t3_mem1 += MAS_MEM[1]

	T131_in = S.Task('T131_in', length=1, delay_cost=1)
	S += T131_in >= 51
	T131_in += MAS_in[0]

	T131_mem0 = S.Task('T131_mem0', length=1, delay_cost=1)
	S += T131_mem0 >= 51
	T131_mem0 += MAS_MEM[0]

	T131_mem1 = S.Task('T131_mem1', length=1, delay_cost=1)
	S += T131_mem1 >= 51
	T131_mem1 += MAS_MEM[1]

	T8_t3 = S.Task('T8_t3', length=3, delay_cost=1)
	S += T8_t3 >= 51
	T8_t3 += MAS[0]

	T131 = S.Task('T131', length=3, delay_cost=1)
	S += T131 >= 52
	T131 += MAS[0]

	T151_in = S.Task('T151_in', length=1, delay_cost=1)
	S += T151_in >= 52
	T151_in += MAS_in[0]

	T151_mem0 = S.Task('T151_mem0', length=1, delay_cost=1)
	S += T151_mem0 >= 52
	T151_mem0 += MAS_MEM[0]

	T151_mem1 = S.Task('T151_mem1', length=1, delay_cost=1)
	S += T151_mem1 >= 52
	T151_mem1 += MAS_MEM[1]

	T151 = S.Task('T151', length=3, delay_cost=1)
	S += T151 >= 53
	T151 += MAS[0]

	T16_t2_in = S.Task('T16_t2_in', length=1, delay_cost=1)
	S += T16_t2_in >= 53
	T16_t2_in += MAS_in[0]

	T16_t2_mem0 = S.Task('T16_t2_mem0', length=1, delay_cost=1)
	S += T16_t2_mem0 >= 53
	T16_t2_mem0 += MAS_MEM[0]

	T16_t2_mem1 = S.Task('T16_t2_mem1', length=1, delay_cost=1)
	S += T16_t2_mem1 >= 53
	T16_t2_mem1 += MAS_MEM[1]

	T16_t2 = S.Task('T16_t2', length=3, delay_cost=1)
	S += T16_t2 >= 54
	T16_t2 += MAS[0]

	T61_in = S.Task('T61_in', length=1, delay_cost=1)
	S += T61_in >= 54
	T61_in += MAS_in[0]

	T61_mem0 = S.Task('T61_mem0', length=1, delay_cost=1)
	S += T61_mem0 >= 54
	T61_mem0 += MM_MEM[0]

	T61_mem1 = S.Task('T61_mem1', length=1, delay_cost=1)
	S += T61_mem1 >= 54
	T61_mem1 += MAS_MEM[1]

	T11_t3_in = S.Task('T11_t3_in', length=1, delay_cost=1)
	S += T11_t3_in >= 55
	T11_t3_in += MAS_in[0]

	T11_t3_mem0 = S.Task('T11_t3_mem0', length=1, delay_cost=1)
	S += T11_t3_mem0 >= 55
	T11_t3_mem0 += MAS_MEM[0]

	T11_t3_mem1 = S.Task('T11_t3_mem1', length=1, delay_cost=1)
	S += T11_t3_mem1 >= 55
	T11_t3_mem1 += MAS_MEM[1]

	T61 = S.Task('T61', length=3, delay_cost=1)
	S += T61 >= 55
	T61 += MAS[0]

	T10_t3_in = S.Task('T10_t3_in', length=1, delay_cost=1)
	S += T10_t3_in >= 56
	T10_t3_in += MAS_in[0]

	T10_t3_mem0 = S.Task('T10_t3_mem0', length=1, delay_cost=1)
	S += T10_t3_mem0 >= 56
	T10_t3_mem0 += MAS_MEM[0]

	T10_t3_mem1 = S.Task('T10_t3_mem1', length=1, delay_cost=1)
	S += T10_t3_mem1 >= 56
	T10_t3_mem1 += MAS_MEM[1]

	T11_t3 = S.Task('T11_t3', length=3, delay_cost=1)
	S += T11_t3 >= 56
	T11_t3 += MAS[0]

	T10_t3 = S.Task('T10_t3', length=3, delay_cost=1)
	S += T10_t3 >= 57
	T10_t3 += MAS[0]

	T121_in = S.Task('T121_in', length=1, delay_cost=1)
	S += T121_in >= 57
	T121_in += MAS_in[0]

	T121_mem0 = S.Task('T121_mem0', length=1, delay_cost=1)
	S += T121_mem0 >= 57
	T121_mem0 += MAS_MEM[0]

	T121_mem1 = S.Task('T121_mem1', length=1, delay_cost=1)
	S += T121_mem1 >= 57
	T121_mem1 += MAS_MEM[1]

	T121 = S.Task('T121', length=3, delay_cost=1)
	S += T121 >= 58
	T121 += MAS[0]

	T14_t1_in = S.Task('T14_t1_in', length=1, delay_cost=1)
	S += T14_t1_in >= 58
	T14_t1_in += MM_in[0]

	T14_t1_mem0 = S.Task('T14_t1_mem0', length=1, delay_cost=1)
	S += T14_t1_mem0 >= 58
	T14_t1_mem0 += MAS_MEM[0]

	T14_t1_mem1 = S.Task('T14_t1_mem1', length=1, delay_cost=1)
	S += T14_t1_mem1 >= 58
	T14_t1_mem1 += MAS_MEM[1]

	Z3_t2_in = S.Task('Z3_t2_in', length=1, delay_cost=1)
	S += Z3_t2_in >= 58
	Z3_t2_in += MAS_in[0]

	Z3_t2_mem0 = S.Task('Z3_t2_mem0', length=1, delay_cost=1)
	S += Z3_t2_mem0 >= 58
	Z3_t2_mem0 += MAIN_MEM_r[0]

	Z3_t2_mem1 = S.Task('Z3_t2_mem1', length=1, delay_cost=1)
	S += Z3_t2_mem1 >= 58
	Z3_t2_mem1 += MAIN_MEM_r[1]

	T14_t1 = S.Task('T14_t1', length=11, delay_cost=1)
	S += T14_t1 >= 59
	T14_t1 += MM[0]

	T51_in = S.Task('T51_in', length=1, delay_cost=1)
	S += T51_in >= 59
	T51_in += MAS_in[0]

	T51_mem0 = S.Task('T51_mem0', length=1, delay_cost=1)
	S += T51_mem0 >= 59
	T51_mem0 += MM_MEM[0]

	T51_mem1 = S.Task('T51_mem1', length=1, delay_cost=1)
	S += T51_mem1 >= 59
	T51_mem1 += MM_MEM[1]

	T8_t4_in = S.Task('T8_t4_in', length=1, delay_cost=1)
	S += T8_t4_in >= 59
	T8_t4_in += MM_in[0]

	T8_t4_mem0 = S.Task('T8_t4_mem0', length=1, delay_cost=1)
	S += T8_t4_mem0 >= 59
	T8_t4_mem0 += MAS_MEM[0]

	T8_t4_mem1 = S.Task('T8_t4_mem1', length=1, delay_cost=1)
	S += T8_t4_mem1 >= 59
	T8_t4_mem1 += MAS_MEM[1]

	Z3_t2 = S.Task('Z3_t2', length=3, delay_cost=1)
	S += Z3_t2 >= 59
	Z3_t2 += MAS[0]

	T11_t4_in = S.Task('T11_t4_in', length=1, delay_cost=1)
	S += T11_t4_in >= 60
	T11_t4_in += MM_in[0]

	T11_t4_mem0 = S.Task('T11_t4_mem0', length=1, delay_cost=1)
	S += T11_t4_mem0 >= 60
	T11_t4_mem0 += MAS_MEM[0]

	T11_t4_mem1 = S.Task('T11_t4_mem1', length=1, delay_cost=1)
	S += T11_t4_mem1 >= 60
	T11_t4_mem1 += MAS_MEM[1]

	T51 = S.Task('T51', length=3, delay_cost=1)
	S += T51 >= 60
	T51 += MAS[0]

	T80_in = S.Task('T80_in', length=1, delay_cost=1)
	S += T80_in >= 60
	T80_in += MAS_in[0]

	T80_mem0 = S.Task('T80_mem0', length=1, delay_cost=1)
	S += T80_mem0 >= 60
	T80_mem0 += MM_MEM[0]

	T80_mem1 = S.Task('T80_mem1', length=1, delay_cost=1)
	S += T80_mem1 >= 60
	T80_mem1 += MM_MEM[1]

	T8_t4 = S.Task('T8_t4', length=11, delay_cost=1)
	S += T8_t4 >= 60
	T8_t4 += MM[0]

	T110_in = S.Task('T110_in', length=1, delay_cost=1)
	S += T110_in >= 61
	T110_in += MAS_in[0]

	T110_mem0 = S.Task('T110_mem0', length=1, delay_cost=1)
	S += T110_mem0 >= 61
	T110_mem0 += MM_MEM[0]

	T110_mem1 = S.Task('T110_mem1', length=1, delay_cost=1)
	S += T110_mem1 >= 61
	T110_mem1 += MM_MEM[1]

	T11_t4 = S.Task('T11_t4', length=11, delay_cost=1)
	S += T11_t4 >= 61
	T11_t4 += MM[0]

	T80 = S.Task('T80', length=3, delay_cost=1)
	S += T80 >= 61
	T80 += MAS[0]

	T9_t4_in = S.Task('T9_t4_in', length=1, delay_cost=1)
	S += T9_t4_in >= 61
	T9_t4_in += MM_in[0]

	T9_t4_mem0 = S.Task('T9_t4_mem0', length=1, delay_cost=1)
	S += T9_t4_mem0 >= 61
	T9_t4_mem0 += MAS_MEM[0]

	T9_t4_mem1 = S.Task('T9_t4_mem1', length=1, delay_cost=1)
	S += T9_t4_mem1 >= 61
	T9_t4_mem1 += MAS_MEM[1]

	T10_t4_in = S.Task('T10_t4_in', length=1, delay_cost=1)
	S += T10_t4_in >= 62
	T10_t4_in += MM_in[0]

	T10_t4_mem0 = S.Task('T10_t4_mem0', length=1, delay_cost=1)
	S += T10_t4_mem0 >= 62
	T10_t4_mem0 += MAS_MEM[0]

	T10_t4_mem1 = S.Task('T10_t4_mem1', length=1, delay_cost=1)
	S += T10_t4_mem1 >= 62
	T10_t4_mem1 += MAS_MEM[1]

	T110 = S.Task('T110', length=3, delay_cost=1)
	S += T110 >= 62
	T110 += MAS[0]

	T90_in = S.Task('T90_in', length=1, delay_cost=1)
	S += T90_in >= 62
	T90_in += MAS_in[0]

	T90_mem0 = S.Task('T90_mem0', length=1, delay_cost=1)
	S += T90_mem0 >= 62
	T90_mem0 += MM_MEM[0]

	T90_mem1 = S.Task('T90_mem1', length=1, delay_cost=1)
	S += T90_mem1 >= 62
	T90_mem1 += MM_MEM[1]

	T9_t4 = S.Task('T9_t4', length=11, delay_cost=1)
	S += T9_t4 >= 62
	T9_t4 += MM[0]

	T10_t4 = S.Task('T10_t4', length=11, delay_cost=1)
	S += T10_t4 >= 63
	T10_t4 += MM[0]

	T11_t5_in = S.Task('T11_t5_in', length=1, delay_cost=1)
	S += T11_t5_in >= 63
	T11_t5_in += MAS_in[0]

	T11_t5_mem0 = S.Task('T11_t5_mem0', length=1, delay_cost=1)
	S += T11_t5_mem0 >= 63
	T11_t5_mem0 += MM_MEM[0]

	T11_t5_mem1 = S.Task('T11_t5_mem1', length=1, delay_cost=1)
	S += T11_t5_mem1 >= 63
	T11_t5_mem1 += MM_MEM[1]

	T16_t0_in = S.Task('T16_t0_in', length=1, delay_cost=1)
	S += T16_t0_in >= 63
	T16_t0_in += MM_in[0]

	T16_t0_mem0 = S.Task('T16_t0_mem0', length=1, delay_cost=1)
	S += T16_t0_mem0 >= 63
	T16_t0_mem0 += MAS_MEM[0]

	T16_t0_mem1 = S.Task('T16_t0_mem1', length=1, delay_cost=1)
	S += T16_t0_mem1 >= 63
	T16_t0_mem1 += MAS_MEM[1]

	T90 = S.Task('T90', length=3, delay_cost=1)
	S += T90 >= 63
	T90 += MAS[0]

	T11_t5 = S.Task('T11_t5', length=3, delay_cost=1)
	S += T11_t5 >= 64
	T11_t5 += MAS[0]

	T16_t0 = S.Task('T16_t0', length=11, delay_cost=1)
	S += T16_t0 >= 64
	T16_t0 += MM[0]

	T24_t0_in = S.Task('T24_t0_in', length=1, delay_cost=1)
	S += T24_t0_in >= 64
	T24_t0_in += MM_in[0]

	T24_t0_mem0 = S.Task('T24_t0_mem0', length=1, delay_cost=1)
	S += T24_t0_mem0 >= 64
	T24_t0_mem0 += MAS_MEM[0]

	T24_t0_mem1 = S.Task('T24_t0_mem1', length=1, delay_cost=1)
	S += T24_t0_mem1 >= 64
	T24_t0_mem1 += MAS_MEM[1]

	T9_t5_in = S.Task('T9_t5_in', length=1, delay_cost=1)
	S += T9_t5_in >= 64
	T9_t5_in += MAS_in[0]

	T9_t5_mem0 = S.Task('T9_t5_mem0', length=1, delay_cost=1)
	S += T9_t5_mem0 >= 64
	T9_t5_mem0 += MM_MEM[0]

	T9_t5_mem1 = S.Task('T9_t5_mem1', length=1, delay_cost=1)
	S += T9_t5_mem1 >= 64
	T9_t5_mem1 += MM_MEM[1]

	T17_t0_in = S.Task('T17_t0_in', length=1, delay_cost=1)
	S += T17_t0_in >= 65
	T17_t0_in += MM_in[0]

	T17_t0_mem0 = S.Task('T17_t0_mem0', length=1, delay_cost=1)
	S += T17_t0_mem0 >= 65
	T17_t0_mem0 += MAS_MEM[0]

	T17_t0_mem1 = S.Task('T17_t0_mem1', length=1, delay_cost=1)
	S += T17_t0_mem1 >= 65
	T17_t0_mem1 += MAS_MEM[1]

	T24_t0 = S.Task('T24_t0', length=11, delay_cost=1)
	S += T24_t0 >= 65
	T24_t0 += MM[0]

	T8_t5_in = S.Task('T8_t5_in', length=1, delay_cost=1)
	S += T8_t5_in >= 65
	T8_t5_in += MAS_in[0]

	T8_t5_mem0 = S.Task('T8_t5_mem0', length=1, delay_cost=1)
	S += T8_t5_mem0 >= 65
	T8_t5_mem0 += MM_MEM[0]

	T8_t5_mem1 = S.Task('T8_t5_mem1', length=1, delay_cost=1)
	S += T8_t5_mem1 >= 65
	T8_t5_mem1 += MM_MEM[1]

	T9_t5 = S.Task('T9_t5', length=3, delay_cost=1)
	S += T9_t5 >= 65
	T9_t5 += MAS[0]

	T17_t0 = S.Task('T17_t0', length=11, delay_cost=1)
	S += T17_t0 >= 66
	T17_t0 += MM[0]

	T180_in = S.Task('T180_in', length=1, delay_cost=1)
	S += T180_in >= 66
	T180_in += MAS_in[0]

	T180_mem0 = S.Task('T180_mem0', length=1, delay_cost=1)
	S += T180_mem0 >= 66
	T180_mem0 += MAS_MEM[0]

	T180_mem1 = S.Task('T180_mem1', length=1, delay_cost=1)
	S += T180_mem1 >= 66
	T180_mem1 += MAS_MEM[1]

	T8_t5 = S.Task('T8_t5', length=3, delay_cost=1)
	S += T8_t5 >= 66
	T8_t5 += MAS[0]

	T14_t2_in = S.Task('T14_t2_in', length=1, delay_cost=1)
	S += T14_t2_in >= 67
	T14_t2_in += MAS_in[0]

	T14_t2_mem0 = S.Task('T14_t2_mem0', length=1, delay_cost=1)
	S += T14_t2_mem0 >= 67
	T14_t2_mem0 += MAS_MEM[0]

	T14_t2_mem1 = S.Task('T14_t2_mem1', length=1, delay_cost=1)
	S += T14_t2_mem1 >= 67
	T14_t2_mem1 += MAS_MEM[1]

	T180 = S.Task('T180', length=3, delay_cost=1)
	S += T180 >= 67
	T180 += MAS[0]

	T14_t2 = S.Task('T14_t2', length=3, delay_cost=1)
	S += T14_t2 >= 68
	T14_t2 += MAS[0]

	T14_t3_in = S.Task('T14_t3_in', length=1, delay_cost=1)
	S += T14_t3_in >= 68
	T14_t3_in += MAS_in[0]

	T14_t3_mem0 = S.Task('T14_t3_mem0', length=1, delay_cost=1)
	S += T14_t3_mem0 >= 68
	T14_t3_mem0 += MAS_MEM[0]

	T14_t3_mem1 = S.Task('T14_t3_mem1', length=1, delay_cost=1)
	S += T14_t3_mem1 >= 68
	T14_t3_mem1 += MAS_MEM[1]

	T140_in = S.Task('T140_in', length=1, delay_cost=1)
	S += T140_in >= 69
	T140_in += MAS_in[0]

	T140_mem0 = S.Task('T140_mem0', length=1, delay_cost=1)
	S += T140_mem0 >= 69
	T140_mem0 += MM_MEM[0]

	T140_mem1 = S.Task('T140_mem1', length=1, delay_cost=1)
	S += T140_mem1 >= 69
	T140_mem1 += MM_MEM[1]

	T14_t3 = S.Task('T14_t3', length=3, delay_cost=1)
	S += T14_t3 >= 69
	T14_t3 += MAS[0]

	T20_t0_in = S.Task('T20_t0_in', length=1, delay_cost=1)
	S += T20_t0_in >= 69
	T20_t0_in += MM_in[0]

	T20_t0_mem0 = S.Task('T20_t0_mem0', length=1, delay_cost=1)
	S += T20_t0_mem0 >= 69
	T20_t0_mem0 += MAS_MEM[0]

	T20_t0_mem1 = S.Task('T20_t0_mem1', length=1, delay_cost=1)
	S += T20_t0_mem1 >= 69
	T20_t0_mem1 += MAS_MEM[1]

	T140 = S.Task('T140', length=3, delay_cost=1)
	S += T140 >= 70
	T140 += MAS[0]

	T20_t0 = S.Task('T20_t0', length=11, delay_cost=1)
	S += T20_t0 >= 70
	T20_t0 += MM[0]

	T81_in = S.Task('T81_in', length=1, delay_cost=1)
	S += T81_in >= 70
	T81_in += MAS_in[0]

	T81_mem0 = S.Task('T81_mem0', length=1, delay_cost=1)
	S += T81_mem0 >= 70
	T81_mem0 += MM_MEM[0]

	T81_mem1 = S.Task('T81_mem1', length=1, delay_cost=1)
	S += T81_mem1 >= 70
	T81_mem1 += MAS_MEM[1]

	T100_in = S.Task('T100_in', length=1, delay_cost=1)
	S += T100_in >= 71
	T100_in += MAS_in[0]

	T100_mem0 = S.Task('T100_mem0', length=1, delay_cost=1)
	S += T100_mem0 >= 71
	T100_mem0 += MM_MEM[0]

	T100_mem1 = S.Task('T100_mem1', length=1, delay_cost=1)
	S += T100_mem1 >= 71
	T100_mem1 += MM_MEM[1]

	T14_t4_in = S.Task('T14_t4_in', length=1, delay_cost=1)
	S += T14_t4_in >= 71
	T14_t4_in += MM_in[0]

	T14_t4_mem0 = S.Task('T14_t4_mem0', length=1, delay_cost=1)
	S += T14_t4_mem0 >= 71
	T14_t4_mem0 += MAS_MEM[0]

	T14_t4_mem1 = S.Task('T14_t4_mem1', length=1, delay_cost=1)
	S += T14_t4_mem1 >= 71
	T14_t4_mem1 += MAS_MEM[1]

	T81 = S.Task('T81', length=3, delay_cost=1)
	S += T81 >= 71
	T81 += MAS[0]

	T100 = S.Task('T100', length=3, delay_cost=1)
	S += T100 >= 72
	T100 += MAS[0]

	T10_t5_in = S.Task('T10_t5_in', length=1, delay_cost=1)
	S += T10_t5_in >= 72
	T10_t5_in += MAS_in[0]

	T10_t5_mem0 = S.Task('T10_t5_mem0', length=1, delay_cost=1)
	S += T10_t5_mem0 >= 72
	T10_t5_mem0 += MM_MEM[0]

	T10_t5_mem1 = S.Task('T10_t5_mem1', length=1, delay_cost=1)
	S += T10_t5_mem1 >= 72
	T10_t5_mem1 += MM_MEM[1]

	T14_t4 = S.Task('T14_t4', length=11, delay_cost=1)
	S += T14_t4 >= 72
	T14_t4 += MM[0]

	Z3_t0_in = S.Task('Z3_t0_in', length=1, delay_cost=1)
	S += Z3_t0_in >= 72
	Z3_t0_in += MM_in[0]

	Z3_t0_mem0 = S.Task('Z3_t0_mem0', length=1, delay_cost=1)
	S += Z3_t0_mem0 >= 72
	Z3_t0_mem0 += MAIN_MEM_r[0]

	Z3_t0_mem1 = S.Task('Z3_t0_mem1', length=1, delay_cost=1)
	S += Z3_t0_mem1 >= 72
	Z3_t0_mem1 += MAS_MEM[1]

	T10_t5 = S.Task('T10_t5', length=3, delay_cost=1)
	S += T10_t5 >= 73
	T10_t5 += MAS[0]

	T14_t5_in = S.Task('T14_t5_in', length=1, delay_cost=1)
	S += T14_t5_in >= 73
	T14_t5_in += MAS_in[0]

	T14_t5_mem0 = S.Task('T14_t5_mem0', length=1, delay_cost=1)
	S += T14_t5_mem0 >= 73
	T14_t5_mem0 += MM_MEM[0]

	T14_t5_mem1 = S.Task('T14_t5_mem1', length=1, delay_cost=1)
	S += T14_t5_mem1 >= 73
	T14_t5_mem1 += MM_MEM[1]

	T17_t1_in = S.Task('T17_t1_in', length=1, delay_cost=1)
	S += T17_t1_in >= 73
	T17_t1_in += MM_in[0]

	T17_t1_mem0 = S.Task('T17_t1_mem0', length=1, delay_cost=1)
	S += T17_t1_mem0 >= 73
	T17_t1_mem0 += MAS_MEM[0]

	T17_t1_mem1 = S.Task('T17_t1_mem1', length=1, delay_cost=1)
	S += T17_t1_mem1 >= 73
	T17_t1_mem1 += MAS_MEM[1]

	Z3_t0 = S.Task('Z3_t0', length=11, delay_cost=1)
	S += Z3_t0 >= 73
	Z3_t0 += MM[0]

	T111_in = S.Task('T111_in', length=1, delay_cost=1)
	S += T111_in >= 74
	T111_in += MAS_in[0]

	T111_mem0 = S.Task('T111_mem0', length=1, delay_cost=1)
	S += T111_mem0 >= 74
	T111_mem0 += MM_MEM[0]

	T111_mem1 = S.Task('T111_mem1', length=1, delay_cost=1)
	S += T111_mem1 >= 74
	T111_mem1 += MAS_MEM[1]

	T14_t5 = S.Task('T14_t5', length=3, delay_cost=1)
	S += T14_t5 >= 74
	T14_t5 += MAS[0]

	T17_t1 = S.Task('T17_t1', length=11, delay_cost=1)
	S += T17_t1 >= 74
	T17_t1 += MM[0]

	T111 = S.Task('T111', length=3, delay_cost=1)
	S += T111 >= 75
	T111 += MAS[0]

	T16_t3_in = S.Task('T16_t3_in', length=1, delay_cost=1)
	S += T16_t3_in >= 75
	T16_t3_in += MAS_in[0]

	T16_t3_mem0 = S.Task('T16_t3_mem0', length=1, delay_cost=1)
	S += T16_t3_mem0 >= 75
	T16_t3_mem0 += MAS_MEM[0]

	T16_t3_mem1 = S.Task('T16_t3_mem1', length=1, delay_cost=1)
	S += T16_t3_mem1 >= 75
	T16_t3_mem1 += MAS_MEM[1]

	T16_t3 = S.Task('T16_t3', length=3, delay_cost=1)
	S += T16_t3 >= 76
	T16_t3 += MAS[0]

	T190_in = S.Task('T190_in', length=1, delay_cost=1)
	S += T190_in >= 76
	T190_in += MAS_in[0]

	T190_mem0 = S.Task('T190_mem0', length=1, delay_cost=1)
	S += T190_mem0 >= 76
	T190_mem0 += MAS_MEM[0]

	T190_mem1 = S.Task('T190_mem1', length=1, delay_cost=1)
	S += T190_mem1 >= 76
	T190_mem1 += MAS_MEM[1]

	T17_t2_in = S.Task('T17_t2_in', length=1, delay_cost=1)
	S += T17_t2_in >= 77
	T17_t2_in += MAS_in[0]

	T17_t2_mem0 = S.Task('T17_t2_mem0', length=1, delay_cost=1)
	S += T17_t2_mem0 >= 77
	T17_t2_mem0 += MAS_MEM[0]

	T17_t2_mem1 = S.Task('T17_t2_mem1', length=1, delay_cost=1)
	S += T17_t2_mem1 >= 77
	T17_t2_mem1 += MAS_MEM[1]

	T190 = S.Task('T190', length=3, delay_cost=1)
	S += T190 >= 77
	T190 += MAS[0]

	T17_t2 = S.Task('T17_t2', length=3, delay_cost=1)
	S += T17_t2 >= 78
	T17_t2 += MAS[0]

	T91_in = S.Task('T91_in', length=1, delay_cost=1)
	S += T91_in >= 78
	T91_in += MAS_in[0]

	T91_mem0 = S.Task('T91_mem0', length=1, delay_cost=1)
	S += T91_mem0 >= 78
	T91_mem0 += MM_MEM[0]

	T91_mem1 = S.Task('T91_mem1', length=1, delay_cost=1)
	S += T91_mem1 >= 78
	T91_mem1 += MAS_MEM[1]

	T16_t1_in = S.Task('T16_t1_in', length=1, delay_cost=1)
	S += T16_t1_in >= 79
	T16_t1_in += MM_in[0]

	T16_t1_mem0 = S.Task('T16_t1_mem0', length=1, delay_cost=1)
	S += T16_t1_mem0 >= 79
	T16_t1_mem0 += MAS_MEM[0]

	T16_t1_mem1 = S.Task('T16_t1_mem1', length=1, delay_cost=1)
	S += T16_t1_mem1 >= 79
	T16_t1_mem1 += MAS_MEM[1]

	T91 = S.Task('T91', length=3, delay_cost=1)
	S += T91 >= 79
	T91 += MAS[0]

	T101_in = S.Task('T101_in', length=1, delay_cost=1)
	S += T101_in >= 80
	T101_in += MAS_in[0]

	T101_mem0 = S.Task('T101_mem0', length=1, delay_cost=1)
	S += T101_mem0 >= 80
	T101_mem0 += MM_MEM[0]

	T101_mem1 = S.Task('T101_mem1', length=1, delay_cost=1)
	S += T101_mem1 >= 80
	T101_mem1 += MAS_MEM[1]

	T16_t1 = S.Task('T16_t1', length=11, delay_cost=1)
	S += T16_t1 >= 80
	T16_t1 += MM[0]

	T101 = S.Task('T101', length=3, delay_cost=1)
	S += T101 >= 81
	T101 += MAS[0]

	T24_t2_in = S.Task('T24_t2_in', length=1, delay_cost=1)
	S += T24_t2_in >= 81
	T24_t2_in += MAS_in[0]

	T24_t2_mem0 = S.Task('T24_t2_mem0', length=1, delay_cost=1)
	S += T24_t2_mem0 >= 81
	T24_t2_mem0 += MAS_MEM[0]

	T24_t2_mem1 = S.Task('T24_t2_mem1', length=1, delay_cost=1)
	S += T24_t2_mem1 >= 81
	T24_t2_mem1 += MAS_MEM[1]

	T191_in = S.Task('T191_in', length=1, delay_cost=1)
	S += T191_in >= 82
	T191_in += MAS_in[0]

	T191_mem0 = S.Task('T191_mem0', length=1, delay_cost=1)
	S += T191_mem0 >= 82
	T191_mem0 += MAS_MEM[0]

	T191_mem1 = S.Task('T191_mem1', length=1, delay_cost=1)
	S += T191_mem1 >= 82
	T191_mem1 += MAS_MEM[1]

	T24_t2 = S.Task('T24_t2', length=3, delay_cost=1)
	S += T24_t2 >= 82
	T24_t2 += MAS[0]

	T191 = S.Task('T191', length=3, delay_cost=1)
	S += T191 >= 83
	T191 += MAS[0]

	T24_t1_in = S.Task('T24_t1_in', length=1, delay_cost=1)
	S += T24_t1_in >= 83
	T24_t1_in += MM_in[0]

	T24_t1_mem0 = S.Task('T24_t1_mem0', length=1, delay_cost=1)
	S += T24_t1_mem0 >= 83
	T24_t1_mem0 += MAS_MEM[0]

	T24_t1_mem1 = S.Task('T24_t1_mem1', length=1, delay_cost=1)
	S += T24_t1_mem1 >= 83
	T24_t1_mem1 += MAS_MEM[1]

	T24_t1 = S.Task('T24_t1', length=11, delay_cost=1)
	S += T24_t1 >= 84
	T24_t1 += MM[0]

	T24_t3_in = S.Task('T24_t3_in', length=1, delay_cost=1)
	S += T24_t3_in >= 84
	T24_t3_in += MAS_in[0]

	T24_t3_mem0 = S.Task('T24_t3_mem0', length=1, delay_cost=1)
	S += T24_t3_mem0 >= 84
	T24_t3_mem0 += MAS_MEM[0]

	T24_t3_mem1 = S.Task('T24_t3_mem1', length=1, delay_cost=1)
	S += T24_t3_mem1 >= 84
	T24_t3_mem1 += MAS_MEM[1]

	T210_in = S.Task('T210_in', length=1, delay_cost=1)
	S += T210_in >= 85
	T210_in += MAS_in[0]

	T210_mem0 = S.Task('T210_mem0', length=1, delay_cost=1)
	S += T210_mem0 >= 85
	T210_mem0 += MAS_MEM[0]

	T210_mem1 = S.Task('T210_mem1', length=1, delay_cost=1)
	S += T210_mem1 >= 85
	T210_mem1 += MAS_MEM[1]

	T24_t3 = S.Task('T24_t3', length=3, delay_cost=1)
	S += T24_t3 >= 85
	T24_t3 += MAS[0]

	T141_in = S.Task('T141_in', length=1, delay_cost=1)
	S += T141_in >= 86
	T141_in += MAS_in[0]

	T141_mem0 = S.Task('T141_mem0', length=1, delay_cost=1)
	S += T141_mem0 >= 86
	T141_mem0 += MM_MEM[0]

	T141_mem1 = S.Task('T141_mem1', length=1, delay_cost=1)
	S += T141_mem1 >= 86
	T141_mem1 += MAS_MEM[1]

	T210 = S.Task('T210', length=3, delay_cost=1)
	S += T210 >= 86
	T210 += MAS[0]

	T141 = S.Task('T141', length=3, delay_cost=1)
	S += T141 >= 87
	T141 += MAS[0]

	T181_in = S.Task('T181_in', length=1, delay_cost=1)
	S += T181_in >= 87
	T181_in += MAS_in[0]

	T181_mem0 = S.Task('T181_mem0', length=1, delay_cost=1)
	S += T181_mem0 >= 87
	T181_mem0 += MAS_MEM[0]

	T181_mem1 = S.Task('T181_mem1', length=1, delay_cost=1)
	S += T181_mem1 >= 87
	T181_mem1 += MAS_MEM[1]

	T181 = S.Task('T181', length=3, delay_cost=1)
	S += T181 >= 88
	T181 += MAS[0]

	T211_in = S.Task('T211_in', length=1, delay_cost=1)
	S += T211_in >= 88
	T211_in += MAS_in[0]

	T211_mem0 = S.Task('T211_mem0', length=1, delay_cost=1)
	S += T211_mem0 >= 88
	T211_mem0 += MAS_MEM[0]

	T211_mem1 = S.Task('T211_mem1', length=1, delay_cost=1)
	S += T211_mem1 >= 88
	T211_mem1 += MAS_MEM[1]

	T20_t2_in = S.Task('T20_t2_in', length=1, delay_cost=1)
	S += T20_t2_in >= 89
	T20_t2_in += MAS_in[0]

	T20_t2_mem0 = S.Task('T20_t2_mem0', length=1, delay_cost=1)
	S += T20_t2_mem0 >= 89
	T20_t2_mem0 += MAS_MEM[0]

	T20_t2_mem1 = S.Task('T20_t2_mem1', length=1, delay_cost=1)
	S += T20_t2_mem1 >= 89
	T20_t2_mem1 += MAS_MEM[1]

	T211 = S.Task('T211', length=3, delay_cost=1)
	S += T211 >= 89
	T211 += MAS[0]

	T17_t3_in = S.Task('T17_t3_in', length=1, delay_cost=1)
	S += T17_t3_in >= 90
	T17_t3_in += MAS_in[0]

	T17_t3_mem0 = S.Task('T17_t3_mem0', length=1, delay_cost=1)
	S += T17_t3_mem0 >= 90
	T17_t3_mem0 += MAS_MEM[0]

	T17_t3_mem1 = S.Task('T17_t3_mem1', length=1, delay_cost=1)
	S += T17_t3_mem1 >= 90
	T17_t3_mem1 += MAS_MEM[1]

	T20_t2 = S.Task('T20_t2', length=3, delay_cost=1)
	S += T20_t2 >= 90
	T20_t2 += MAS[0]

	T170_in = S.Task('T170_in', length=1, delay_cost=1)
	S += T170_in >= 91
	T170_in += MAS_in[0]

	T170_mem0 = S.Task('T170_mem0', length=1, delay_cost=1)
	S += T170_mem0 >= 91
	T170_mem0 += MM_MEM[0]

	T170_mem1 = S.Task('T170_mem1', length=1, delay_cost=1)
	S += T170_mem1 >= 91
	T170_mem1 += MM_MEM[1]

	T17_t3 = S.Task('T17_t3', length=3, delay_cost=1)
	S += T17_t3 >= 91
	T17_t3 += MAS[0]

	Z3_t1_in = S.Task('Z3_t1_in', length=1, delay_cost=1)
	S += Z3_t1_in >= 91
	Z3_t1_in += MM_in[0]

	Z3_t1_mem0 = S.Task('Z3_t1_mem0', length=1, delay_cost=1)
	S += Z3_t1_mem0 >= 91
	Z3_t1_mem0 += MAIN_MEM_r[0]

	Z3_t1_mem1 = S.Task('Z3_t1_mem1', length=1, delay_cost=1)
	S += Z3_t1_mem1 >= 91
	Z3_t1_mem1 += MAS_MEM[1]

	T170 = S.Task('T170', length=3, delay_cost=1)
	S += T170 >= 92
	T170 += MAS[0]

	T17_t5_in = S.Task('T17_t5_in', length=1, delay_cost=1)
	S += T17_t5_in >= 92
	T17_t5_in += MAS_in[0]

	T17_t5_mem0 = S.Task('T17_t5_mem0', length=1, delay_cost=1)
	S += T17_t5_mem0 >= 92
	T17_t5_mem0 += MM_MEM[0]

	T17_t5_mem1 = S.Task('T17_t5_mem1', length=1, delay_cost=1)
	S += T17_t5_mem1 >= 92
	T17_t5_mem1 += MM_MEM[1]

	T20_t1_in = S.Task('T20_t1_in', length=1, delay_cost=1)
	S += T20_t1_in >= 92
	T20_t1_in += MM_in[0]

	T20_t1_mem0 = S.Task('T20_t1_mem0', length=1, delay_cost=1)
	S += T20_t1_mem0 >= 92
	T20_t1_mem0 += MAS_MEM[0]

	T20_t1_mem1 = S.Task('T20_t1_mem1', length=1, delay_cost=1)
	S += T20_t1_mem1 >= 92
	T20_t1_mem1 += MAS_MEM[1]

	Z3_t1 = S.Task('Z3_t1', length=11, delay_cost=1)
	S += Z3_t1 >= 92
	Z3_t1 += MM[0]

	T16_t5_in = S.Task('T16_t5_in', length=1, delay_cost=1)
	S += T16_t5_in >= 93
	T16_t5_in += MAS_in[0]

	T16_t5_mem0 = S.Task('T16_t5_mem0', length=1, delay_cost=1)
	S += T16_t5_mem0 >= 93
	T16_t5_mem0 += MM_MEM[0]

	T16_t5_mem1 = S.Task('T16_t5_mem1', length=1, delay_cost=1)
	S += T16_t5_mem1 >= 93
	T16_t5_mem1 += MM_MEM[1]

	T17_t5 = S.Task('T17_t5', length=3, delay_cost=1)
	S += T17_t5 >= 93
	T17_t5 += MAS[0]

	T20_t1 = S.Task('T20_t1', length=11, delay_cost=1)
	S += T20_t1 >= 93
	T20_t1 += MM[0]

	T23_t3_in = S.Task('T23_t3_in', length=1, delay_cost=1)
	S += T23_t3_in >= 93
	T23_t3_in += MM_in[0]

	T23_t3_mem0 = S.Task('T23_t3_mem0', length=1, delay_cost=1)
	S += T23_t3_mem0 >= 93
	T23_t3_mem0 += MAS_MEM[0]

	T23_t3_mem1 = S.Task('T23_t3_mem1', length=1, delay_cost=1)
	S += T23_t3_mem1 >= 93
	T23_t3_mem1 += MAS_MEM[1]

	T16_t5 = S.Task('T16_t5', length=3, delay_cost=1)
	S += T16_t5 >= 94
	T16_t5 += MAS[0]

	T22_t3_in = S.Task('T22_t3_in', length=1, delay_cost=1)
	S += T22_t3_in >= 94
	T22_t3_in += MM_in[0]

	T22_t3_mem0 = S.Task('T22_t3_mem0', length=1, delay_cost=1)
	S += T22_t3_mem0 >= 94
	T22_t3_mem0 += MAS_MEM[0]

	T22_t3_mem1 = S.Task('T22_t3_mem1', length=1, delay_cost=1)
	S += T22_t3_mem1 >= 94
	T22_t3_mem1 += MAS_MEM[1]

	T23_t3 = S.Task('T23_t3', length=11, delay_cost=1)
	S += T23_t3 >= 94
	T23_t3 += MM[0]

	T240_in = S.Task('T240_in', length=1, delay_cost=1)
	S += T240_in >= 94
	T240_in += MAS_in[0]

	T240_mem0 = S.Task('T240_mem0', length=1, delay_cost=1)
	S += T240_mem0 >= 94
	T240_mem0 += MM_MEM[0]

	T240_mem1 = S.Task('T240_mem1', length=1, delay_cost=1)
	S += T240_mem1 >= 94
	T240_mem1 += MM_MEM[1]

	T22_t3 = S.Task('T22_t3', length=11, delay_cost=1)
	S += T22_t3 >= 95
	T22_t3 += MM[0]

	T240 = S.Task('T240', length=3, delay_cost=1)
	S += T240 >= 95
	T240 += MAS[0]

	T24_t4_in = S.Task('T24_t4_in', length=1, delay_cost=1)
	S += T24_t4_in >= 95
	T24_t4_in += MM_in[0]

	T24_t4_mem0 = S.Task('T24_t4_mem0', length=1, delay_cost=1)
	S += T24_t4_mem0 >= 95
	T24_t4_mem0 += MAS_MEM[0]

	T24_t4_mem1 = S.Task('T24_t4_mem1', length=1, delay_cost=1)
	S += T24_t4_mem1 >= 95
	T24_t4_mem1 += MAS_MEM[1]

	T24_t5_in = S.Task('T24_t5_in', length=1, delay_cost=1)
	S += T24_t5_in >= 95
	T24_t5_in += MAS_in[0]

	T24_t5_mem0 = S.Task('T24_t5_mem0', length=1, delay_cost=1)
	S += T24_t5_mem0 >= 95
	T24_t5_mem0 += MM_MEM[0]

	T24_t5_mem1 = S.Task('T24_t5_mem1', length=1, delay_cost=1)
	S += T24_t5_mem1 >= 95
	T24_t5_mem1 += MM_MEM[1]

	T160_in = S.Task('T160_in', length=1, delay_cost=1)
	S += T160_in >= 96
	T160_in += MAS_in[0]

	T160_mem0 = S.Task('T160_mem0', length=1, delay_cost=1)
	S += T160_mem0 >= 96
	T160_mem0 += MM_MEM[0]

	T160_mem1 = S.Task('T160_mem1', length=1, delay_cost=1)
	S += T160_mem1 >= 96
	T160_mem1 += MM_MEM[1]

	T17_t4_in = S.Task('T17_t4_in', length=1, delay_cost=1)
	S += T17_t4_in >= 96
	T17_t4_in += MM_in[0]

	T17_t4_mem0 = S.Task('T17_t4_mem0', length=1, delay_cost=1)
	S += T17_t4_mem0 >= 96
	T17_t4_mem0 += MAS_MEM[0]

	T17_t4_mem1 = S.Task('T17_t4_mem1', length=1, delay_cost=1)
	S += T17_t4_mem1 >= 96
	T17_t4_mem1 += MAS_MEM[1]

	T24_t4 = S.Task('T24_t4', length=11, delay_cost=1)
	S += T24_t4 >= 96
	T24_t4 += MM[0]

	T24_t5 = S.Task('T24_t5', length=3, delay_cost=1)
	S += T24_t5 >= 96
	T24_t5 += MAS[0]

	T160 = S.Task('T160', length=3, delay_cost=1)
	S += T160 >= 97
	T160 += MAS[0]

	T17_t4 = S.Task('T17_t4', length=11, delay_cost=1)
	S += T17_t4 >= 97
	T17_t4 += MM[0]

	T20_t3_in = S.Task('T20_t3_in', length=1, delay_cost=1)
	S += T20_t3_in >= 97
	T20_t3_in += MAS_in[0]

	T20_t3_mem0 = S.Task('T20_t3_mem0', length=1, delay_cost=1)
	S += T20_t3_mem0 >= 97
	T20_t3_mem0 += MAS_MEM[0]

	T20_t3_mem1 = S.Task('T20_t3_mem1', length=1, delay_cost=1)
	S += T20_t3_mem1 >= 97
	T20_t3_mem1 += MAS_MEM[1]

	T20_t3 = S.Task('T20_t3', length=3, delay_cost=1)
	S += T20_t3 >= 98
	T20_t3 += MAS[0]

	Z3_t3_in = S.Task('Z3_t3_in', length=1, delay_cost=1)
	S += Z3_t3_in >= 98
	Z3_t3_in += MAS_in[0]

	Z3_t3_mem0 = S.Task('Z3_t3_mem0', length=1, delay_cost=1)
	S += Z3_t3_mem0 >= 98
	Z3_t3_mem0 += MAS_MEM[0]

	Z3_t3_mem1 = S.Task('Z3_t3_mem1', length=1, delay_cost=1)
	S += Z3_t3_mem1 >= 98
	Z3_t3_mem1 += MAS_MEM[1]

	T22_t0_in = S.Task('T22_t0_in', length=1, delay_cost=1)
	S += T22_t0_in >= 99
	T22_t0_in += MAS_in[0]

	T22_t0_mem0 = S.Task('T22_t0_mem0', length=1, delay_cost=1)
	S += T22_t0_mem0 >= 99
	T22_t0_mem0 += MAS_MEM[0]

	T22_t0_mem1 = S.Task('T22_t0_mem1', length=1, delay_cost=1)
	S += T22_t0_mem1 >= 99
	T22_t0_mem1 += MAS_MEM[1]

	Z3_t3 = S.Task('Z3_t3', length=3, delay_cost=1)
	S += Z3_t3 >= 99
	Z3_t3 += MAS[0]

	T22_t0 = S.Task('T22_t0', length=3, delay_cost=1)
	S += T22_t0 >= 100
	T22_t0 += MAS[0]

	T23_t0_in = S.Task('T23_t0_in', length=1, delay_cost=1)
	S += T23_t0_in >= 100
	T23_t0_in += MAS_in[0]

	T23_t0_mem0 = S.Task('T23_t0_mem0', length=1, delay_cost=1)
	S += T23_t0_mem0 >= 100
	T23_t0_mem0 += MAS_MEM[0]

	T23_t0_mem1 = S.Task('T23_t0_mem1', length=1, delay_cost=1)
	S += T23_t0_mem1 >= 100
	T23_t0_mem1 += MAS_MEM[1]

	T23_t0 = S.Task('T23_t0', length=3, delay_cost=1)
	S += T23_t0 >= 101
	T23_t0 += MAS[0]

	T23_t1_in = S.Task('T23_t1_in', length=1, delay_cost=1)
	S += T23_t1_in >= 101
	T23_t1_in += MAS_in[0]

	T23_t1_mem0 = S.Task('T23_t1_mem0', length=1, delay_cost=1)
	S += T23_t1_mem0 >= 101
	T23_t1_mem0 += MAS_MEM[0]

	T23_t1_mem1 = S.Task('T23_t1_mem1', length=1, delay_cost=1)
	S += T23_t1_mem1 >= 101
	T23_t1_mem1 += MAS_MEM[1]

	T23_t1 = S.Task('T23_t1', length=3, delay_cost=1)
	S += T23_t1 >= 102
	T23_t1 += MAS[0]

	Z20_new_in = S.Task('Z20_new_in', length=1, delay_cost=1)
	S += Z20_new_in >= 102
	Z20_new_in += MAS_in[0]

	Z20_new_mem0 = S.Task('Z20_new_mem0', length=1, delay_cost=1)
	S += Z20_new_mem0 >= 102
	Z20_new_mem0 += MM_MEM[0]

	Z20_new_mem1 = S.Task('Z20_new_mem1', length=1, delay_cost=1)
	S += Z20_new_mem1 >= 102
	Z20_new_mem1 += MM_MEM[1]

	Z3_t4_in = S.Task('Z3_t4_in', length=1, delay_cost=1)
	S += Z3_t4_in >= 102
	Z3_t4_in += MM_in[0]

	Z3_t4_mem0 = S.Task('Z3_t4_mem0', length=1, delay_cost=1)
	S += Z3_t4_mem0 >= 102
	Z3_t4_mem0 += MAS_MEM[0]

	Z3_t4_mem1 = S.Task('Z3_t4_mem1', length=1, delay_cost=1)
	S += Z3_t4_mem1 >= 102
	Z3_t4_mem1 += MAS_MEM[1]

	T200_in = S.Task('T200_in', length=1, delay_cost=1)
	S += T200_in >= 103
	T200_in += MAS_in[0]

	T200_mem0 = S.Task('T200_mem0', length=1, delay_cost=1)
	S += T200_mem0 >= 103
	T200_mem0 += MM_MEM[0]

	T200_mem1 = S.Task('T200_mem1', length=1, delay_cost=1)
	S += T200_mem1 >= 103
	T200_mem1 += MM_MEM[1]

	T20_t4_in = S.Task('T20_t4_in', length=1, delay_cost=1)
	S += T20_t4_in >= 103
	T20_t4_in += MM_in[0]

	T20_t4_mem0 = S.Task('T20_t4_mem0', length=1, delay_cost=1)
	S += T20_t4_mem0 >= 103
	T20_t4_mem0 += MAS_MEM[0]

	T20_t4_mem1 = S.Task('T20_t4_mem1', length=1, delay_cost=1)
	S += T20_t4_mem1 >= 103
	T20_t4_mem1 += MAS_MEM[1]

	Z20_new = S.Task('Z20_new', length=3, delay_cost=1)
	S += Z20_new >= 103
	Z20_new += MAS[0]

	Z3_t4 = S.Task('Z3_t4', length=11, delay_cost=1)
	S += Z3_t4 >= 103
	Z3_t4 += MM[0]

	T200 = S.Task('T200', length=3, delay_cost=1)
	S += T200 >= 104
	T200 += MAS[0]

	T20_t4 = S.Task('T20_t4', length=11, delay_cost=1)
	S += T20_t4 >= 104
	T20_t4 += MM[0]

	T231_in = S.Task('T231_in', length=1, delay_cost=1)
	S += T231_in >= 104
	T231_in += MAS_in[0]

	T231_mem0 = S.Task('T231_mem0', length=1, delay_cost=1)
	S += T231_mem0 >= 104
	T231_mem0 += MM_MEM[0]

	T231_mem1 = S.Task('T231_mem1', length=1, delay_cost=1)
	S += T231_mem1 >= 104
	T231_mem1 += MM_MEM[1]

	T23_t2_in = S.Task('T23_t2_in', length=1, delay_cost=1)
	S += T23_t2_in >= 104
	T23_t2_in += MM_in[0]

	T23_t2_mem0 = S.Task('T23_t2_mem0', length=1, delay_cost=1)
	S += T23_t2_mem0 >= 104
	T23_t2_mem0 += MAS_MEM[0]

	T23_t2_mem1 = S.Task('T23_t2_mem1', length=1, delay_cost=1)
	S += T23_t2_mem1 >= 104
	T23_t2_mem1 += MAS_MEM[1]

	T16_t4_in = S.Task('T16_t4_in', length=1, delay_cost=1)
	S += T16_t4_in >= 105
	T16_t4_in += MM_in[0]

	T16_t4_mem0 = S.Task('T16_t4_mem0', length=1, delay_cost=1)
	S += T16_t4_mem0 >= 105
	T16_t4_mem0 += MAS_MEM[0]

	T16_t4_mem1 = S.Task('T16_t4_mem1', length=1, delay_cost=1)
	S += T16_t4_mem1 >= 105
	T16_t4_mem1 += MAS_MEM[1]

	T231 = S.Task('T231', length=3, delay_cost=1)
	S += T231 >= 105
	T231 += MAS[0]

	T23_t2 = S.Task('T23_t2', length=11, delay_cost=1)
	S += T23_t2 >= 105
	T23_t2 += MM[0]

	T16_t4 = S.Task('T16_t4', length=11, delay_cost=1)
	S += T16_t4 >= 106
	T16_t4 += MM[0]

	T22_t1_in = S.Task('T22_t1_in', length=1, delay_cost=1)
	S += T22_t1_in >= 106
	T22_t1_in += MAS_in[0]

	T22_t1_mem0 = S.Task('T22_t1_mem0', length=1, delay_cost=1)
	S += T22_t1_mem0 >= 106
	T22_t1_mem0 += MAS_MEM[0]

	T22_t1_mem1 = S.Task('T22_t1_mem1', length=1, delay_cost=1)
	S += T22_t1_mem1 >= 106
	T22_t1_mem1 += MAS_MEM[1]

	Z20_new_w = S.Task('Z20_new_w', length=1, delay_cost=1)
	S += Z20_new_w >= 106
	Z20_new_w += MAIN_MEM_w

	T22_t1 = S.Task('T22_t1', length=3, delay_cost=1)
	S += T22_t1 >= 107
	T22_t1 += MAS[0]

	T250_in = S.Task('T250_in', length=1, delay_cost=1)
	S += T250_in >= 107
	T250_in += MAS_in[0]

	T250_mem0 = S.Task('T250_mem0', length=1, delay_cost=1)
	S += T250_mem0 >= 107
	T250_mem0 += MAS_MEM[0]

	T250_mem1 = S.Task('T250_mem1', length=1, delay_cost=1)
	S += T250_mem1 >= 107
	T250_mem1 += MAS_MEM[1]

	T171_in = S.Task('T171_in', length=1, delay_cost=1)
	S += T171_in >= 108
	T171_in += MAS_in[0]

	T171_mem0 = S.Task('T171_mem0', length=1, delay_cost=1)
	S += T171_mem0 >= 108
	T171_mem0 += MM_MEM[0]

	T171_mem1 = S.Task('T171_mem1', length=1, delay_cost=1)
	S += T171_mem1 >= 108
	T171_mem1 += MAS_MEM[1]

	T250 = S.Task('T250', length=3, delay_cost=1)
	S += T250 >= 108
	T250 += MAS[0]

	T171 = S.Task('T171', length=3, delay_cost=1)
	S += T171 >= 109
	T171 += MAS[0]

	T22_t2_in = S.Task('T22_t2_in', length=1, delay_cost=1)
	S += T22_t2_in >= 109
	T22_t2_in += MM_in[0]

	T22_t2_mem0 = S.Task('T22_t2_mem0', length=1, delay_cost=1)
	S += T22_t2_mem0 >= 109
	T22_t2_mem0 += MAS_MEM[0]

	T22_t2_mem1 = S.Task('T22_t2_mem1', length=1, delay_cost=1)
	S += T22_t2_mem1 >= 109
	T22_t2_mem1 += MAS_MEM[1]

	Z3_t5_in = S.Task('Z3_t5_in', length=1, delay_cost=1)
	S += Z3_t5_in >= 109
	Z3_t5_in += MAS_in[0]

	Z3_t5_mem0 = S.Task('Z3_t5_mem0', length=1, delay_cost=1)
	S += Z3_t5_mem0 >= 109
	Z3_t5_mem0 += MM_MEM[0]

	Z3_t5_mem1 = S.Task('Z3_t5_mem1', length=1, delay_cost=1)
	S += Z3_t5_mem1 >= 109
	Z3_t5_mem1 += MM_MEM[1]

	T22_t2 = S.Task('T22_t2', length=11, delay_cost=1)
	S += T22_t2 >= 110
	T22_t2 += MM[0]

	Z10_new_in = S.Task('Z10_new_in', length=1, delay_cost=1)
	S += Z10_new_in >= 110
	Z10_new_in += MAS_in[0]

	Z10_new_mem0 = S.Task('Z10_new_mem0', length=1, delay_cost=1)
	S += Z10_new_mem0 >= 110
	Z10_new_mem0 += MAS_MEM[0]

	Z10_new_mem1 = S.Task('Z10_new_mem1', length=1, delay_cost=1)
	S += Z10_new_mem1 >= 110
	Z10_new_mem1 += MAS_MEM[1]

	Z3_t5 = S.Task('Z3_t5', length=3, delay_cost=1)
	S += Z3_t5 >= 110
	Z3_t5 += MAS[0]

	X11_new_in = S.Task('X11_new_in', length=1, delay_cost=1)
	S += X11_new_in >= 111
	X11_new_in += MAS_in[0]

	X11_new_mem0 = S.Task('X11_new_mem0', length=1, delay_cost=1)
	S += X11_new_mem0 >= 111
	X11_new_mem0 += MAS_MEM[0]

	X11_new_mem1 = S.Task('X11_new_mem1', length=1, delay_cost=1)
	S += X11_new_mem1 >= 111
	X11_new_mem1 += MAS_MEM[1]

	Z10_new = S.Task('Z10_new', length=3, delay_cost=1)
	S += Z10_new >= 111
	Z10_new += MAS[0]

	X11_new = S.Task('X11_new', length=3, delay_cost=1)
	S += X11_new >= 112
	X11_new += MAS[0]

	Z21_new_in = S.Task('Z21_new_in', length=1, delay_cost=1)
	S += Z21_new_in >= 113
	Z21_new_in += MAS_in[0]

	Z21_new_mem0 = S.Task('Z21_new_mem0', length=1, delay_cost=1)
	S += Z21_new_mem0 >= 113
	Z21_new_mem0 += MM_MEM[0]

	Z21_new_mem1 = S.Task('Z21_new_mem1', length=1, delay_cost=1)
	S += Z21_new_mem1 >= 113
	Z21_new_mem1 += MAS_MEM[1]

	T23_t5_in = S.Task('T23_t5_in', length=1, delay_cost=1)
	S += T23_t5_in >= 114
	T23_t5_in += MAS_in[0]

	T23_t5_mem0 = S.Task('T23_t5_mem0', length=1, delay_cost=1)
	S += T23_t5_mem0 >= 114
	T23_t5_mem0 += MM_MEM[0]

	T23_t5_mem1 = S.Task('T23_t5_mem1', length=1, delay_cost=1)
	S += T23_t5_mem1 >= 114
	T23_t5_mem1 += MM_MEM[1]

	Z10_new_w = S.Task('Z10_new_w', length=1, delay_cost=1)
	S += Z10_new_w >= 114
	Z10_new_w += MAIN_MEM_w

	Z21_new = S.Task('Z21_new', length=3, delay_cost=1)
	S += Z21_new >= 114
	Z21_new += MAS[0]

	T23_t5 = S.Task('T23_t5', length=3, delay_cost=1)
	S += T23_t5 >= 115
	T23_t5 += MAS[0]

	X11_new_w = S.Task('X11_new_w', length=1, delay_cost=1)
	S += X11_new_w >= 115
	X11_new_w += MAIN_MEM_w

	T20_t5_in = S.Task('T20_t5_in', length=1, delay_cost=1)
	S += T20_t5_in >= 116
	T20_t5_in += MAS_in[0]

	T20_t5_mem0 = S.Task('T20_t5_mem0', length=1, delay_cost=1)
	S += T20_t5_mem0 >= 116
	T20_t5_mem0 += MM_MEM[0]

	T20_t5_mem1 = S.Task('T20_t5_mem1', length=1, delay_cost=1)
	S += T20_t5_mem1 >= 116
	T20_t5_mem1 += MM_MEM[1]

	T20_t5 = S.Task('T20_t5', length=3, delay_cost=1)
	S += T20_t5 >= 117
	T20_t5 += MAS[0]

	T22_t5_in = S.Task('T22_t5_in', length=1, delay_cost=1)
	S += T22_t5_in >= 117
	T22_t5_in += MAS_in[0]

	T22_t5_mem0 = S.Task('T22_t5_mem0', length=1, delay_cost=1)
	S += T22_t5_mem0 >= 117
	T22_t5_mem0 += MM_MEM[0]

	T22_t5_mem1 = S.Task('T22_t5_mem1', length=1, delay_cost=1)
	S += T22_t5_mem1 >= 117
	T22_t5_mem1 += MM_MEM[1]

	Z21_new_w = S.Task('Z21_new_w', length=1, delay_cost=1)
	S += Z21_new_w >= 117
	Z21_new_w += MAIN_MEM_w

	T22_t5 = S.Task('T22_t5', length=3, delay_cost=1)
	S += T22_t5 >= 118
	T22_t5 += MAS[0]

	T230_in = S.Task('T230_in', length=1, delay_cost=1)
	S += T230_in >= 118
	T230_in += MAS_in[0]

	T230_mem0 = S.Task('T230_mem0', length=1, delay_cost=1)
	S += T230_mem0 >= 118
	T230_mem0 += MM_MEM[0]

	T230_mem1 = S.Task('T230_mem1', length=1, delay_cost=1)
	S += T230_mem1 >= 118
	T230_mem1 += MAS_MEM[1]

	T201_in = S.Task('T201_in', length=1, delay_cost=1)
	S += T201_in >= 119
	T201_in += MAS_in[0]

	T201_mem0 = S.Task('T201_mem0', length=1, delay_cost=1)
	S += T201_mem0 >= 119
	T201_mem0 += MM_MEM[0]

	T201_mem1 = S.Task('T201_mem1', length=1, delay_cost=1)
	S += T201_mem1 >= 119
	T201_mem1 += MAS_MEM[1]

	T230 = S.Task('T230', length=3, delay_cost=1)
	S += T230 >= 119
	T230 += MAS[0]

	T161_in = S.Task('T161_in', length=1, delay_cost=1)
	S += T161_in >= 120
	T161_in += MAS_in[0]

	T161_mem0 = S.Task('T161_mem0', length=1, delay_cost=1)
	S += T161_mem0 >= 120
	T161_mem0 += MM_MEM[0]

	T161_mem1 = S.Task('T161_mem1', length=1, delay_cost=1)
	S += T161_mem1 >= 120
	T161_mem1 += MAS_MEM[1]

	T201 = S.Task('T201', length=3, delay_cost=1)
	S += T201 >= 120
	T201 += MAS[0]

	T161 = S.Task('T161', length=3, delay_cost=1)
	S += T161 >= 121
	T161 += MAS[0]

	T220_in = S.Task('T220_in', length=1, delay_cost=1)
	S += T220_in >= 121
	T220_in += MAS_in[0]

	T220_mem0 = S.Task('T220_mem0', length=1, delay_cost=1)
	S += T220_mem0 >= 121
	T220_mem0 += MM_MEM[0]

	T220_mem1 = S.Task('T220_mem1', length=1, delay_cost=1)
	S += T220_mem1 >= 121
	T220_mem1 += MAS_MEM[1]

	T220 = S.Task('T220', length=3, delay_cost=1)
	S += T220 >= 122
	T220 += MAS[0]

	T251_in = S.Task('T251_in', length=1, delay_cost=1)
	S += T251_in >= 122
	T251_in += MAS_in[0]

	T251_mem0 = S.Task('T251_mem0', length=1, delay_cost=1)
	S += T251_mem0 >= 122
	T251_mem0 += MAS_MEM[0]

	T251_mem1 = S.Task('T251_mem1', length=1, delay_cost=1)
	S += T251_mem1 >= 122
	T251_mem1 += MAS_MEM[1]

	T251 = S.Task('T251', length=3, delay_cost=1)
	S += T251 >= 123
	T251 += MAS[0]

	X20_new_in = S.Task('X20_new_in', length=1, delay_cost=1)
	S += X20_new_in >= 124
	X20_new_in += MAS_in[0]

	X20_new_mem0 = S.Task('X20_new_mem0', length=1, delay_cost=1)
	S += X20_new_mem0 >= 124
	X20_new_mem0 += MAS_MEM[0]

	X20_new_mem1 = S.Task('X20_new_mem1', length=1, delay_cost=1)
	S += X20_new_mem1 >= 124
	X20_new_mem1 += MAS_MEM[1]

	X20_new = S.Task('X20_new', length=3, delay_cost=1)
	S += X20_new >= 125
	X20_new += MAS[0]

	Z11_new_in = S.Task('Z11_new_in', length=1, delay_cost=1)
	S += Z11_new_in >= 125
	Z11_new_in += MAS_in[0]

	Z11_new_mem0 = S.Task('Z11_new_mem0', length=1, delay_cost=1)
	S += Z11_new_mem0 >= 125
	Z11_new_mem0 += MAS_MEM[0]

	Z11_new_mem1 = S.Task('Z11_new_mem1', length=1, delay_cost=1)
	S += Z11_new_mem1 >= 125
	Z11_new_mem1 += MAS_MEM[1]

	Z11_new = S.Task('Z11_new', length=3, delay_cost=1)
	S += Z11_new >= 126
	Z11_new += MAS[0]

	X20_new_w = S.Task('X20_new_w', length=1, delay_cost=1)
	S += X20_new_w >= 128
	X20_new_w += MAIN_MEM_w

	Z11_new_w = S.Task('Z11_new_w', length=1, delay_cost=1)
	S += Z11_new_w >= 129
	Z11_new_w += MAIN_MEM_w


	# new tasks
	T221 = S.Task('T221', length=3, delay_cost=1)
	T221 += alt(MAS)
	T221_in = S.Task('T221_in', length=1, delay_cost=1)
	T221_in += alt(MAS_in)
	S += T221_in*MAS_in[0]<=T221*MAS[0]

	S += T221<1000

	T221_mem0 = S.Task('T221_mem0', length=1, delay_cost=1)
	T221_mem0 += MM_MEM[0]
	S += 105 < T221_mem0
	S += T221_mem0 <= T221

	T221_mem1 = S.Task('T221_mem1', length=1, delay_cost=1)
	T221_mem1 += MM_MEM[1]
	S += 105 < T221_mem1
	S += T221_mem1 <= T221

	T241 = S.Task('T241', length=3, delay_cost=1)
	T241 += alt(MAS)
	T241_in = S.Task('T241_in', length=1, delay_cost=1)
	T241_in += alt(MAS_in)
	S += T241_in*MAS_in[0]<=T241*MAS[0]

	S += T241<1000

	T241_mem0 = S.Task('T241_mem0', length=1, delay_cost=1)
	T241_mem0 += MM_MEM[0]
	S += 106 < T241_mem0
	S += T241_mem0 <= T241

	T241_mem1 = S.Task('T241_mem1', length=1, delay_cost=1)
	T241_mem1 += MAS_MEM[1]
	S += 98 < T241_mem1
	S += T241_mem1 <= T241

	X21_new = S.Task('X21_new', length=3, delay_cost=1)
	X21_new += alt(MAS)
	X21_new_in = S.Task('X21_new_in', length=1, delay_cost=1)
	X21_new_in += alt(MAS_in)
	S += X21_new_in*MAS_in[0]<=X21_new*MAS[0]

	S += 0<X21_new

	X21_new_w = S.Task('X21_new_w', length=1, delay_cost=1)
	X21_new_w += alt(MAIN_MEM_w)
	S += X21_new <= X21_new_w

	S += X21_new<1000

	X21_new_mem0 = S.Task('X21_new_mem0', length=1, delay_cost=1)
	X21_new_mem0 += alt(MAS_MEM)
	S += (T221*MAS[0])-1 < X21_new_mem0*MAS_MEM[0]
	S += X21_new_mem0 <= X21_new

	X21_new_mem1 = S.Task('X21_new_mem1', length=1, delay_cost=1)
	X21_new_mem1 += alt(MAS_MEM)
	S += (T241*MAS[0])-1 < X21_new_mem1*MAS_MEM[1]
	S += X21_new_mem1 <= X21_new

	X10_new = S.Task('X10_new', length=3, delay_cost=1)
	X10_new += alt(MAS)
	X10_new_in = S.Task('X10_new_in', length=1, delay_cost=1)
	X10_new_in += alt(MAS_in)
	S += X10_new_in*MAS_in[0]<=X10_new*MAS[0]

	S += 0<X10_new

	X10_new_w = S.Task('X10_new_w', length=1, delay_cost=1)
	X10_new_w += alt(MAIN_MEM_w)
	S += X10_new <= X10_new_w

	S += X10_new<1000

	X10_new_mem0 = S.Task('X10_new_mem0', length=1, delay_cost=1)
	X10_new_mem0 += MAS_MEM[0]
	S += 121 < X10_new_mem0
	S += X10_new_mem0 <= X10_new

	X10_new_mem1 = S.Task('X10_new_mem1', length=1, delay_cost=1)
	X10_new_mem1 += MAS_MEM[1]
	S += 94 < X10_new_mem1
	S += X10_new_mem1 <= X10_new

	solvers.mip.solve(S,msg=1,kind='CPLEX',ratio_gap=1.01)

	solution = [['hoge']*len(S.solution()[1]) for i in range(len(S.solution()))]
	for i in range(len(S.solution())):
		for j in range(len(S.solution()[i])):
			solution[i][j]=str(S.solution()[i][j])
	print(solution)

	cycles = int(solution[-1][3])

	pic_file_name = "/mnt/rose/usr1/fukuda/ABE/multiRAM_multiMAS_16mux/scheduling_result/stage11MM1_stage3MAS1/EP2_LADDERMUL/schedule4.png"
	if(S.solution() != []):
		plotters.matplotlib.plot(S,img_filename=pic_file_name, show_task_labels=False, fig_size=(cycles*0.25+3, 2))

	return solution
